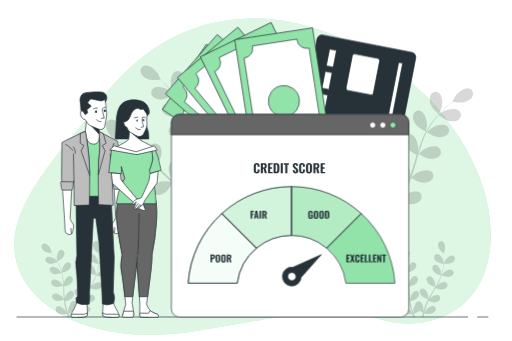
t = 0.00 s
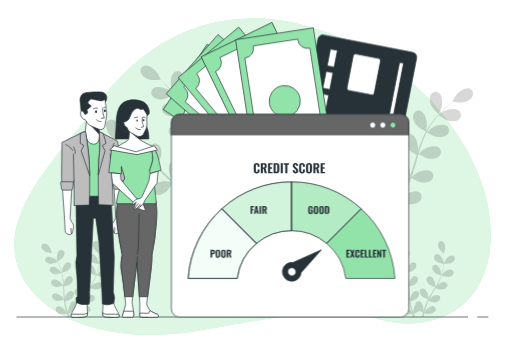
t = 1.05 s
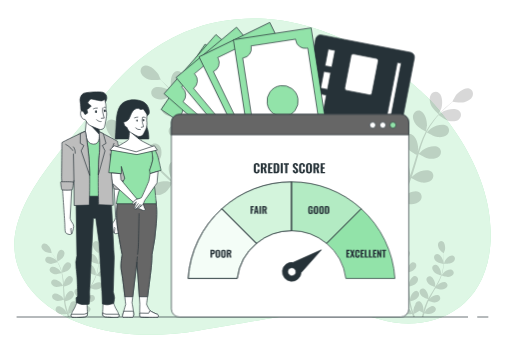
t = 1.95 s
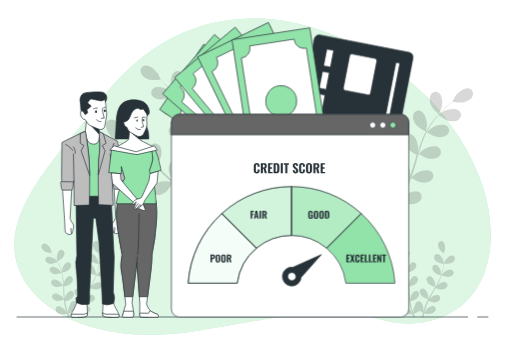
t = 3.00 s
t = 4.05 s: frame unchanged from t = 1.95 s, image omitted
t = 4.95 s: frame unchanged from t = 1.05 s, image omitted

The animated SVG that drew these frames (rendered in a browser with its animation timeline set to each time). Animation: 2 CSS @keyframes rules; one cycle of 6.00 s, repeats indefinitely.

<svg class="animated" id="freepik_stories-credit-assesment" xmlns="http://www.w3.org/2000/svg" viewBox="0 0 750 500" version="1.1" xmlns:xlink="http://www.w3.org/1999/xlink" xmlns:svgjs="http://svgjs.com/svgjs"><style>svg#freepik_stories-credit-assesment:not(.animated) .animable {opacity: 0;}svg#freepik_stories-credit-assesment.animated #freepik--credit-card--inject-2 {animation: 6s Infinite  linear shake;animation-delay: 0s;}svg#freepik_stories-credit-assesment.animated #freepik--Banknotes--inject-2 {animation: 6s Infinite  linear shake;animation-delay: 0s;}svg#freepik_stories-credit-assesment.animated #freepik--Levels--inject-2 {animation: 3s Infinite  linear floating;animation-delay: 0s;}            @keyframes shake {                10%, 90% {                    transform: translate3d(-1px, 0, 0);                  }                  20%, 80% {                    transform: translate3d(2px, 0, 0);                  }                  30%, 50%, 70% {                    transform: translate3d(-4px, 0, 0);                  }                  40%, 60% {                    transform: translate3d(4px, 0, 0);                  }            }                    @keyframes floating {                0% {                    opacity: 1;                    transform: translateY(0px);                }                50% {                    transform: translateY(-10px);                }                100% {                    opacity: 1;                    transform: translateY(0px);                }            }        </style><g id="freepik--background-simple--inject-2" class="animable" style="transform-origin: 370.013px 258.978px;"><path d="M624.49,140.89S521.7,35.63,388.14,27.5,176.67,105.66,139.76,157.12,10.8,294.32,21.63,372.83,139,510.91,291.47,484.74s196.74-36.1,266.24-16.24,159.73-9.93,161.54-122.74S624.49,140.89,624.49,140.89Z" style="fill: rgb(146, 227, 169); transform-origin: 370.013px 258.978px;" id="eleqw3kv2u6xg" class="animable"></path><g id="eldskpt3qmw7"><path d="M624.49,140.89S521.7,35.63,388.14,27.5,176.67,105.66,139.76,157.12,10.8,294.32,21.63,372.83,139,510.91,291.47,484.74s196.74-36.1,266.24-16.24,159.73-9.93,161.54-122.74S624.49,140.89,624.49,140.89Z" style="fill: rgb(255, 255, 255); opacity: 0.7; transform-origin: 370.013px 258.978px;" class="animable"></path></g></g><g id="freepik--Floor--inject-2" class="animable" style="transform-origin: 369.81px 464.81px;"><line x1="699.4" y1="464.81" x2="715.64" y2="464.81" style="fill: none; stroke: rgb(38, 50, 56); stroke-miterlimit: 10; transform-origin: 707.52px 464.81px;" id="elqi67vtu65jg" class="animable"></line><line x1="23.98" y1="464.81" x2="685.86" y2="464.81" style="fill: none; stroke: rgb(38, 50, 56); stroke-miterlimit: 10; transform-origin: 354.92px 464.81px;" id="elt52290hb1yp" class="animable"></line></g><g id="freepik--plants-2--inject-2" class="animable" style="transform-origin: 363.524px 409.156px;"><g id="elbg9w9drgzuf"><g style="opacity: 0.15; transform-origin: 110.439px 409.156px;" class="animable"><path d="M154.1,386.17c-2.9,1.07-9.82.5-9.83.5s1.76-4.44,1.91-4.71c1.71-3.09,6.82-8.06,10.7-7.3a4.69,4.69,0,0,1,3.41,6.08C159.48,383.41,156.58,385.26,154.1,386.17Z" id="elslmr3x6s34" class="animable" style="transform-origin: 152.404px 380.702px;"></path><path d="M156.25,395.73c-3.54-1.76-9.79,1.68-12.25,4.21-.18.18-2.16,2.75-2.84,3.68a.61.61,0,0,1,.05-.12,61.63,61.63,0,0,0,2.42-10.57,83.71,83.71,0,0,0,.8-9.67c.11-3,0-5.75-.08-8.18-.06-1.32-.14-2.53-.23-3.65l.06.05c.06,0,1.66-4.48,1.73-4.78.78-3.44.27-10.56-3.13-12.58a4.68,4.68,0,0,0-6.58,2.27c-1.18,2.53-.25,5.84,1,8.17s5.64,5.87,6.74,6.73c.07,1.16.13,2.41.16,3.8,0,2.43.08,5.17-.09,8.16-.05.79-.13,1.64-.19,2.47-.18-1.41-.47-3.36-.52-3.54-.89-3.42-4.61-9.5-8.56-9.73a4.69,4.69,0,0,0-4.8,5.05c.12,2.79,2.47,5.29,4.64,6.79s7.9,2.65,9.13,2.88c-.16,1.83-.37,3.71-.71,5.66a60.56,60.56,0,0,1-2.61,10.39c-.07.19-.17.38-.24.58,0-.72-.1-4.66-.14-4.94-.5-3.49-3.54-9.94-7.44-10.6a4.68,4.68,0,0,0-5.33,4.48c-.18,2.79,1.88,5.54,3.87,7.27,2.3,2,8.74,3.85,9,3.92a82.54,82.54,0,0,1-4.44,9.73c-1.24,2.33-2.59,4.64-4,6.95,0-.94-.1-4.6-.14-4.87-.51-3.49-3.55-9.94-7.44-10.6a4.68,4.68,0,0,0-5.33,4.48c-.19,2.79,1.88,5.54,3.87,7.27,2.24,1.94,8.4,3.76,8.92,3.91-.62,1-1.24,2.09-1.88,3.14-2.07,3.41-4.16,6.82-6.13,10.25-.68,1.18-1.3,2.38-1.94,3.57,0-1.4-.1-3.94-.13-4.16-.51-3.5-3.55-10-7.44-10.61a4.69,4.69,0,0,0-5.33,4.49c-.19,2.78,1.87,5.54,3.87,7.26s7.15,3.38,8.6,3.82c-1,2-2,4-2.9,6-.35.88-.78,1.76-1.07,2.62s-.64,1.71-.95,2.56c-.58,1.77-1.13,3.42-1.63,5.08-.26.84-.48,1.64-.72,2.46.19-1.42.46-3.68.46-3.89,0-3.53-2-10.37-5.75-11.61a4.68,4.68,0,0,0-5.94,3.63,5.09,5.09,0,0,0-.13,1,18.1,18.1,0,0,0-3,8.68c0,.22.2,2.9.33,4.27-.36-1.07-.72-2.14-1.08-3.26-.53-1.61-1-3.34-1.52-5l-.69-2.64c-.25-.9-.38-1.78-.58-2.68-.26-1.33-.47-2.71-.68-4.08,1.68-.44,6.57-1.81,8.57-3.39s4.24-4.3,4.18-7.09a4.68,4.68,0,0,0-5.13-4.71c-3.93.49-7.24,6.8-7.9,10.27,0,.11-.08.86-.15,1.75-.16-1.35-.33-2.7-.45-4.08-.33-3.89-.56-7.88-.8-11.87,0-.83-.11-1.66-.16-2.49,1.41-.36,6.72-1.79,8.82-3.45s4.24-4.3,4.18-7.09a4.67,4.67,0,0,0-5.13-4.71c-3.93.49-7.24,6.8-7.9,10.27,0,.12-.09,1-.17,2-.16-2.17-.35-4.33-.6-6.46a84,84,0,0,0-2-10.88c.5-.12,6.76-1.67,9.09-3.52,2.06-1.64,4.24-4.3,4.18-7.09a4.69,4.69,0,0,0-5.13-4.71c-3.93.49-7.24,6.8-7.9,10.27,0,.25-.29,3.48-.33,4.64l0-.13a60.75,60.75,0,0,0-3.82-10.16,83.63,83.63,0,0,0-4.66-8.5c-1.57-2.56-3.16-4.81-4.58-6.78-.78-1.07-1.51-2-2.21-2.91h.09c.07,0-1.1-4.65-1.21-4.94-1.24-3.3-5.59-9-9.54-8.76a4.67,4.67,0,0,0-4.24,5.52c.41,2.76,3,5,5.33,6.26s8,1.79,9.34,1.9c.7.94,1.44,1.94,2.23,3.08,1.38,2,2.92,4.27,4.42,6.86.4.68.81,1.44,1.21,2.16-.93-1.08-2.24-2.54-2.38-2.67C78,378,71.55,375,68.13,377a4.67,4.67,0,0,0-1.22,6.85c1.64,2.26,5,3.06,7.62,3.11s8-2.15,9.2-2.64c.87,1.62,1.73,3.3,2.53,5.11a61,61,0,0,1,3.55,10.11c0,.2.07.42.12.62-.37-.62-2.65-3.84-2.83-4.05-2.36-2.63-8.45-6.34-12.06-4.73a4.66,4.66,0,0,0-2,6.67c1.38,2.43,4.62,3.59,7.23,3.93,3,.39,9.42-1.6,9.66-1.68a84.31,84.31,0,0,1,1.66,10.56c.25,2.63.4,5.3.53,8-.51-.78-2.62-3.78-2.8-4-2.35-2.63-8.45-6.34-12.06-4.74a4.68,4.68,0,0,0-2,6.68c1.38,2.43,4.62,3.59,7.24,3.93,2.94.38,9.08-1.5,9.6-1.66,0,1.21.11,2.43.16,3.65.15,4,.29,8,.54,11.93.09,1.37.23,2.71.36,4.06-.79-1.16-2.26-3.24-2.41-3.41-2.35-2.63-8.45-6.34-12.06-4.73a4.68,4.68,0,0,0-2,6.68c1.38,2.42,4.62,3.58,7.24,3.92s7.82-1.13,9.28-1.57c.23,2.24.51,4.45.9,6.62.18.93.31,1.89.54,2.78l.63,2.66c.49,1.8.94,3.47,1.44,5.13.25.85.5,1.63.75,2.45-.62-1.29-1.64-3.33-1.76-3.5-1.92-3-7.38-7.55-11.2-6.51a4.68,4.68,0,0,0-3,6.3c1,2.61,4,4.25,6.56,5,2.8.81,8.94-.07,9.7-.18.47,1.53.95,3,1.43,4.43h2.46q-.81-2.21-1.62-4.6c.69-.28,6-2.54,8.17-4.61a49.37,49.37,0,0,0,5.25,2.86c-.58,2-1.13,4-1.6,5.81,0,.18-.09.36-.14.54h2.42c.39-1.67.83-3.43,1.31-5.23.76.15,6.85,1.28,9.67.6,2.56-.62,5.66-2.13,6.77-4.69a4.68,4.68,0,0,0-2.69-6.42c-3.76-1.2-9.42,3.14-11.47,6-.13.19-1.44,2.54-2.08,3.75.29-1.09.58-2.18.9-3.31.45-1.64,1-3.35,1.48-5,.3-.86.59-1.72.89-2.59s.66-1.69,1-2.55c.51-1.25,1.1-2.52,1.69-3.78,1.64.56,6.47,2.12,9,1.9s5.91-1.24,7.4-3.61a4.68,4.68,0,0,0-1.68-6.76c-3.54-1.75-9.79,1.69-12.25,4.22-.08.08-.55.67-1.09,1.37.61-1.21,1.21-2.43,1.87-3.64,1.87-3.44,3.88-6.89,5.88-10.35.42-.72.83-1.44,1.24-2.16,1.38.47,6.6,2.21,9.26,2s5.91-1.25,7.4-3.61a4.68,4.68,0,0,0-1.68-6.76c-3.54-1.75-9.79,1.69-12.25,4.22-.09.09-.64.79-1.26,1.58,1.06-1.89,2.1-3.79,3.06-5.71A82.71,82.71,0,0,0,141,404c.48.17,6.56,2.33,9.52,2.08,2.63-.23,5.91-1.25,7.4-3.61A4.69,4.69,0,0,0,156.25,395.73Z" id="elsewkgyulib" class="animable" style="transform-origin: 109.527px 409.156px;"></path><path d="M83.93,383.56c-.06,0-1-4.68-1-5-.28-3.52,1.25-10.49,4.9-12A4.67,4.67,0,0,1,94,369.78c.8,2.67-.6,5.81-2.16,7.94C90,380.21,83.94,383.56,83.93,383.56Z" id="elklfb2s23cm" class="animable" style="transform-origin: 88.565px 374.91px;"></path></g></g><g id="el3zq7qt9nyg4"><g style="opacity: 0.15; transform-origin: 616.634px 409.141px;" class="animable"><path d="M660.28,386.17c-2.91,1.07-9.83.5-9.83.5s1.75-4.44,1.9-4.71c1.71-3.09,6.83-8.06,10.71-7.3a4.69,4.69,0,0,1,3.4,6.08C665.65,383.41,662.75,385.26,660.28,386.17Z" id="el616slld4sup" class="animable" style="transform-origin: 658.579px 380.702px;"></path><path d="M662.42,395.73c-3.54-1.76-9.79,1.68-12.25,4.21-.17.18-2.16,2.75-2.84,3.68a.61.61,0,0,0,0-.12,60.7,60.7,0,0,0,2.42-10.57,83.71,83.71,0,0,0,.8-9.67c.11-3,0-5.75-.08-8.18-.06-1.32-.14-2.53-.23-3.65l.07.05s1.65-4.48,1.72-4.78c.78-3.44.28-10.56-3.12-12.58a4.69,4.69,0,0,0-6.59,2.27c-1.17,2.53-.25,5.84,1,8.17s5.65,5.87,6.74,6.73c.07,1.16.13,2.41.17,3.8,0,2.43.07,5.17-.1,8.16,0,.79-.12,1.64-.19,2.47-.18-1.41-.46-3.36-.51-3.54-.89-3.42-4.62-9.5-8.57-9.73a4.69,4.69,0,0,0-4.8,5.05c.12,2.79,2.47,5.29,4.65,6.79s7.89,2.65,9.13,2.88c-.17,1.83-.38,3.71-.71,5.66a61.55,61.55,0,0,1-2.62,10.39c-.07.19-.17.38-.24.58,0-.72-.09-4.66-.13-4.94-.51-3.49-3.55-9.94-7.45-10.6a4.67,4.67,0,0,0-5.32,4.48c-.19,2.79,1.87,5.54,3.87,7.27,2.3,2,8.73,3.85,9,3.92a82.45,82.45,0,0,1-4.43,9.73c-1.24,2.33-2.59,4.64-4,6.95,0-.94-.1-4.6-.14-4.87-.5-3.49-3.54-9.94-7.44-10.6a4.68,4.68,0,0,0-5.33,4.48c-.18,2.79,1.88,5.54,3.87,7.27,2.25,1.94,8.41,3.76,8.93,3.91-.63,1-1.25,2.09-1.89,3.14-2.07,3.41-4.16,6.82-6.12,10.25-.68,1.18-1.31,2.38-1.94,3.57,0-1.4-.1-3.94-.14-4.16-.5-3.5-3.54-10-7.44-10.61a4.69,4.69,0,0,0-5.33,4.49c-.18,2.78,1.88,5.54,3.87,7.26s7.15,3.38,8.61,3.82c-1,2-2,4-2.9,6-.36.88-.78,1.76-1.08,2.62s-.63,1.71-.94,2.56c-.59,1.77-1.13,3.42-1.63,5.08-.26.84-.49,1.64-.73,2.46.2-1.42.47-3.68.47-3.89,0-3.53-2-10.37-5.75-11.61a4.69,4.69,0,0,0-5.95,3.63,5.09,5.09,0,0,0-.13,1,18.21,18.21,0,0,0-3,8.68c0,.22.2,2.9.33,4.27-.36-1.07-.72-2.14-1.08-3.26-.52-1.61-1-3.34-1.52-5-.23-.87-.45-1.75-.69-2.64s-.38-1.78-.58-2.68c-.26-1.33-.47-2.71-.67-4.08,1.67-.44,6.56-1.81,8.56-3.39s4.24-4.3,4.18-7.09a4.68,4.68,0,0,0-5.13-4.71c-3.92.49-7.23,6.8-7.89,10.27,0,.11-.09.86-.15,1.75-.17-1.35-.33-2.7-.45-4.08-.34-3.89-.56-7.88-.8-11.87,0-.83-.11-1.66-.17-2.49,1.41-.36,6.72-1.79,8.82-3.45s4.25-4.3,4.18-7.09a4.67,4.67,0,0,0-5.13-4.71c-3.92.49-7.23,6.8-7.89,10.27,0,.12-.1,1-.17,2-.16-2.17-.35-4.33-.6-6.46a84,84,0,0,0-2-10.88c.5-.12,6.76-1.67,9.09-3.52,2.07-1.64,4.24-4.3,4.18-7.09a4.68,4.68,0,0,0-5.13-4.71c-3.92.49-7.23,6.8-7.89,10.27-.05.25-.29,3.48-.34,4.64l0-.13A61.62,61.62,0,0,0,593,389.13a83.62,83.62,0,0,0-4.67-8.5c-1.56-2.56-3.15-4.81-4.58-6.78-.78-1.07-1.51-2-2.2-2.91h.08c.07,0-1.1-4.65-1.2-4.94-1.25-3.3-5.59-9-9.54-8.76a4.67,4.67,0,0,0-4.25,5.52c.42,2.76,3,5,5.34,6.26s8,1.79,9.33,1.9c.7.94,1.44,1.94,2.23,3.08,1.38,2,2.92,4.27,4.42,6.86.41.68.81,1.44,1.22,2.16-.94-1.08-2.25-2.54-2.39-2.67C584.18,378,577.72,375,574.3,377a4.67,4.67,0,0,0-1.22,6.85c1.64,2.26,5,3.06,7.62,3.11s8-2.15,9.2-2.64c.88,1.62,1.74,3.3,2.53,5.11A59.26,59.26,0,0,1,596,399.51c0,.2.08.42.12.62-.37-.62-2.65-3.84-2.83-4.05-2.35-2.63-8.44-6.34-12.06-4.73a4.68,4.68,0,0,0-2,6.67c1.38,2.43,4.62,3.59,7.24,3.93,3,.39,9.41-1.6,9.65-1.68a80.79,80.79,0,0,1,1.66,10.56c.26,2.63.4,5.3.53,8-.5-.78-2.62-3.78-2.8-4-2.35-2.63-8.44-6.34-12.06-4.74a4.69,4.69,0,0,0-2,6.68c1.39,2.43,4.62,3.59,7.24,3.93,2.94.38,9.08-1.5,9.6-1.66.06,1.21.12,2.43.16,3.65.16,4,.29,8,.55,11.93.08,1.37.22,2.71.35,4.06-.79-1.16-2.26-3.24-2.41-3.41-2.35-2.63-8.44-6.34-12.06-4.73a4.68,4.68,0,0,0-2,6.68c1.39,2.42,4.62,3.58,7.24,3.92s7.82-1.13,9.28-1.57c.24,2.24.52,4.45.9,6.62.19.93.31,1.89.54,2.78l.63,2.66c.49,1.8.94,3.47,1.45,5.13.24.85.5,1.63.75,2.45-.63-1.29-1.65-3.33-1.76-3.5-1.93-3-7.39-7.55-11.2-6.51a4.68,4.68,0,0,0-3,6.3c1,2.61,4,4.25,6.56,5,2.79.81,8.94-.07,9.69-.18.48,1.53,1,3,1.44,4.43H608q-.8-2.21-1.61-4.6c.69-.28,6-2.54,8.16-4.61a50.41,50.41,0,0,0,5.25,2.86c-.58,2-1.12,4-1.6,5.81,0,.18-.09.36-.14.54h2.42c.39-1.67.84-3.43,1.31-5.23.76.15,6.85,1.28,9.67.6,2.57-.62,5.66-2.13,6.77-4.69a4.67,4.67,0,0,0-2.68-6.42c-3.77-1.2-9.43,3.14-11.48,6-.13.19-1.44,2.54-2.08,3.75.29-1.09.58-2.18.9-3.31.45-1.64,1-3.35,1.49-5,.29-.86.59-1.72.89-2.59s.66-1.69,1-2.55c.51-1.25,1.1-2.52,1.68-3.78,1.64.56,6.47,2.12,9,1.9s5.91-1.24,7.39-3.61a4.68,4.68,0,0,0-1.67-6.76c-3.55-1.75-9.79,1.69-12.26,4.22-.08.08-.54.67-1.09,1.37.61-1.21,1.22-2.43,1.88-3.64,1.87-3.44,3.88-6.89,5.88-10.35.42-.72.82-1.44,1.24-2.16,1.37.47,6.59,2.21,9.26,2s5.91-1.25,7.39-3.61a4.67,4.67,0,0,0-1.68-6.76c-3.54-1.75-9.78,1.69-12.25,4.22-.09.09-.64.79-1.25,1.58,1.06-1.89,2.09-3.79,3.06-5.71A84.19,84.19,0,0,0,647.18,404c.48.17,6.56,2.33,9.52,2.08,2.63-.23,5.91-1.25,7.4-3.61A4.68,4.68,0,0,0,662.42,395.73Z" id="el802k3ce5cbw" class="animable" style="transform-origin: 615.728px 409.141px;"></path><path d="M590.11,383.56c-.07,0-1-4.68-1-5-.28-3.52,1.25-10.49,4.91-12a4.68,4.68,0,0,1,6.19,3.19c.8,2.67-.6,5.81-2.16,7.94C596.19,380.21,590.11,383.56,590.11,383.56Z" id="ellzdc2vfrrlc" class="animable" style="transform-origin: 594.76px 374.907px;"></path></g></g></g><g id="freepik--plants-1--inject-2" class="animable" style="transform-origin: 402.527px 199.425px;"><g id="ele2aaei5irk4"><g style="opacity: 0.15; transform-origin: 599.333px 199.425px;" class="animable"><path d="M519.5,142.14c4.6,3.1,16.89,5.06,16.9,5.06s-1.17-8.49-1.31-9c-1.66-6.11-8.46-16.94-15.54-17.26-5.1-.24-8.78,4.24-8.51,9.13S515.57,139.5,519.5,142.14Z" id="el37fgb96apot" class="animable" style="transform-origin: 523.713px 134.065px;"></path><path d="M555.49,296c0,.29,0,.56,0,.84l4.25,2.66c0-1.15,0-2.32,0-3.52-.05-3.41-.16-7.05-.32-10.79a93.34,93.34,0,0,0,10.36-2.75c2.86,4.52,11.18,10.71,12.26,11.5-1.8,2.84-3.58,5.58-5.31,8.13-1.18,1.77-2.33,3.45-3.44,5.07l4.62.84c.77-1.17,1.54-2.36,2.34-3.6,1.84-2.87,3.76-6,5.69-9.18,1.26.51,11.6,4.65,16.81,4.44,4.72-.2,10.68-1.77,13.53-5.88s2-9.77-2.47-12.24c-6.2-3.43-17.67,2.24-22.28,6.58-.27.25-2.91,3.36-4.55,5.34.79-1.31,1.56-2.58,2.35-3.94,1.58-2.68,3.08-5.41,4.7-8.33l2.22-4.37c.78-1.44,1.41-3.06,2.13-4.6,1.59-3.61,3-7.35,4.38-11.14,2.35,1.37,10.78,6.15,15.5,6.67s10.83-.12,14.27-3.76,3.46-9.35-.59-12.47c-5.61-4.33-17.8-.46-23,3.12-.32.23-3.78,3.22-5.64,4.9.8-2.28,1.61-4.56,2.34-6.91,2.12-6.75,4.06-13.66,6-20.54.6-2.11,1.22-4.21,1.84-6.3.83.5,10.72,6.38,16,7,4.7.52,10.83-.12,14.27-3.76s3.46-9.35-.59-12.47c-5.61-4.33-17.8-.46-23,3.13-.39.27-5.35,4.58-6.56,5.74,1.36-4.62,2.75-9.21,4.31-13.68A149,149,0,0,1,625.23,194c.39.23,10.69,6.42,16.11,7,4.7.52,10.83-.12,14.27-3.76s3.45-9.35-.59-12.47c-5.62-4.33-17.81-.46-23,3.13-.41.28-5.75,4.93-6.66,5.84.17-.33.31-.69.48-1a107.85,107.85,0,0,1,10.48-16.1c2.15-2.81,4.36-5.38,6.57-7.84,1.8,1.36,10.1,7.43,14.91,8.51,4.62,1,10.78,1.07,14.6-2.16s4.46-8.92.78-12.47c-5.1-4.91-17.64-2.41-23.22.58-.3.17-3.2,2.16-5.3,3.65,1-1.1,2.05-2.24,3-3.27,3.72-3.86,7.36-7.16,10.61-10.07,1.86-1.63,3.58-3.07,5.2-4.41,2.46.41,12.38,1.91,17.06.67s10.06-4,12-8.65-.15-10-5-11.42c-6.79-2-16.77,6-20.34,11.21-.31.46-4.32,8.07-4.2,8.1l.15,0c-1.58,1.25-3.27,2.61-5.08,4.13-3.32,2.84-7,6.08-10.86,9.87a148.22,148.22,0,0,0-11.74,12.83,110.23,110.23,0,0,0-11,16.07,2,2,0,0,0-.1.21c.41-2,1.36-7.77,1.38-8.21.33-6.33-2.76-18.74-9.38-21.26-4.78-1.81-9.67,1.3-10.94,6s1.36,10.39,4.27,14.13c3.27,4.21,13.52,9.57,14.33,10A148.49,148.49,0,0,0,616,211c-1.35,3.61-2.59,7.28-3.8,11,.3-1.78.55-3.36.56-3.59.33-6.32-2.75-18.73-9.38-21.25-4.78-1.81-9.67,1.29-10.94,6s1.37,10.39,4.27,14.12,11.59,8.54,13.89,9.77c-.44,1.42-.91,2.84-1.35,4.27-2.11,6.85-4.19,13.69-6.44,20.34-.78,2.34-1.65,4.62-2.51,6.9.27-1.57.47-2.9.48-3.11.33-6.32-2.75-18.73-9.38-21.25-4.78-1.81-9.67,1.29-10.94,6s1.37,10.39,4.27,14.12,10.75,8.07,13.48,9.54c-.95,2.32-1.89,4.63-2.92,6.83-.73,1.48-1.33,3-2.15,4.41l-2.31,4.32c-1.58,2.69-3.18,5.47-4.78,8.06-1.1,1.8-2.19,3.5-3.27,5.22.81-2.33,2.31-6.91,2.39-7.3a32.61,32.61,0,0,0-1.45-16.38,9.53,9.53,0,0,0,.22-1.84c.1-4.9-3.72-9.26-8.82-8.85-7.06.57-13.5,11.62-15,17.78-.09.36-.58,4.41-.84,7-.08-1.53-.13-3-.22-4.59-.16-3.11-.42-6.2-.68-9.54-.18-1.61-.37-3.23-.55-4.87s-.52-3.33-.77-5c-.67-3.89-1.53-7.79-2.49-11.71,2.72-.15,12.38-.82,16.61-3s9-6.07,9.83-11-2.28-9.71-7.37-10.08c-7.08-.51-15.11,9.44-17.48,15.31-.15.36-1.38,4.76-2,7.2-.59-2.35-1.17-4.7-1.85-7.06-2-6.81-4.16-13.64-6.32-20.46-.66-2.09-1.3-4.18-1.94-6.27,1,0,12.47-.59,17.2-3,4.21-2.16,9-6.08,9.83-11s-2.27-9.71-7.37-10.08c-7.07-.51-15.1,9.44-17.47,15.31-.18.44-1.94,6.78-2.31,8.41-1.41-4.6-2.78-9.2-3.95-13.79a147.91,147.91,0,0,1-3.6-18.82c.45,0,12.46-.54,17.31-3,4.2-2.16,9-6.08,9.83-11s-2.28-9.71-7.38-10.08c-7.07-.51-15.1,9.44-17.47,15.31-.19.46-2.07,7.28-2.33,8.54,0-.37-.13-.75-.17-1.11a108.45,108.45,0,0,1-.14-19.21c.24-3.54.68-6.9,1.17-10.16,2.24.13,12.51.62,17.12-1.13,4.42-1.69,9.59-5.06,11-9.86s-1.19-9.9-6.22-10.83c-7-1.28-16.05,7.72-19.05,13.29-.16.31-1.48,3.57-2.41,6,.25-1.46.47-3,.74-4.39,1-5.27,2.18-10,3.29-14.25.65-2.4,1.29-4.55,1.91-6.55,2.27-1,11.37-5.24,14.6-8.86s6.17-8.9,5.2-13.81-5.63-8.23-10.51-6.74c-6.78,2.07-10.69,14.25-10.79,20.58,0,.54.85,9.11,1,9.06l.14-.06c-.63,1.92-1.29,4-2,6.25-1.2,4.2-2.53,8.95-3.62,14.22a150,150,0,0,0-2.71,17.18,109.07,109.07,0,0,0-.27,19.45,1.6,1.6,0,0,0,0,.23c-.79-1.92-3.16-7.23-3.38-7.62-3.22-5.45-12.64-14.1-19.55-12.54-5,1.12-7.35,6.41-5.8,11.06s6.87,7.91,11.35,9.43c5,1.7,16.56.53,17.47.43A149.54,149.54,0,0,0,538,198.35c.87,3.75,1.86,7.51,2.9,11.26-.73-1.64-1.39-3.1-1.51-3.3-3.21-5.45-12.63-14.1-19.55-12.54-5,1.11-7.35,6.4-5.8,11s6.88,7.92,11.36,9.43,14.37.73,17,.48c.41,1.44.81,2.87,1.23,4.31,2,6.87,4,13.73,5.85,20.51.63,2.39,1.17,4.77,1.71,7.15-.65-1.46-1.21-2.68-1.31-2.86-3.22-5.45-12.63-14.1-19.55-12.55-5,1.12-7.35,6.41-5.8,11.06s6.87,7.92,11.36,9.43c4.33,1.46,13.41.8,16.5.52.48,2.45,1,4.91,1.33,7.3.21,1.64.53,3.21.64,4.87s.3,3.27.45,4.88c.17,3.11.37,6.32.46,9.35.08,2.12.11,4.13.16,6.16-.61-2.38-1.88-7-2-7.41C551,271.57,543,261.6,535.94,262.09c-5.1.35-8.24,5.22-7.4,10.05s5.59,8.87,9.79,11c4.62,2.39,15.72,3,17.1,3.07C555.49,289.61,555.52,292.88,555.49,296Z" id="elw86fzgwfuyl" class="animable" style="transform-origin: 599.333px 199.425px;"></path><path d="M642.83,167.43c.09.09,3.71-7.73,3.88-8.24,2-6,2.29-18.8-3.44-23-4.12-3-9.66-1.31-12.14,2.93s-1.43,10.38.39,14.75C633.65,159,642.82,167.43,642.83,167.43Z" id="eltdaahq1ilc" class="animable" style="transform-origin: 638.841px 151.051px;"></path></g></g><g id="elg8lrl6esz3j"><g style="opacity: 0.15; transform-origin: 217.454px 200.217px;" class="animable"><path d="M266.25,123.94c-2.47,5-12.19,12.74-12.2,12.74s-3.18-8-3.31-8.49c-1.58-6.13-1-18.91,5-22.69,4.32-2.72,9.73-.64,11.91,3.74S268.36,119.7,266.25,123.94Z" id="elgzp53wfg8yo" class="animable" style="transform-origin: 259.358px 120.48px;"></path><path d="M310.91,275.46l.43.73L309,280.6c-.57-1-1.13-2-1.71-3.08-1.64-3-3.34-6.21-5.05-9.54a90.47,90.47,0,0,1-10.36,2.72c-.26,5.35-4.44,14.84-5,16.06,3,1.58,5.87,3.08,8.63,4.45q2.85,1.43,5.5,2.7l-3.61,3-3.81-2c-3-1.59-6.21-3.34-9.48-5.17-.84,1.07-7.79,9.77-12.42,12.15-4.21,2.17-10.17,3.75-14.68,1.58s-6.56-7.51-3.89-11.86c3.7-6,16.47-6.78,22.62-5.29.37.09,4.2,1.49,6.6,2.41-1.33-.76-2.63-1.48-4-2.27-2.7-1.55-5.35-3.19-8.2-4.93L266,278.88c-1.38-.88-2.74-2-4.12-3-3.17-2.36-6.26-4.9-9.31-7.53-1.37,2.36-6.34,10.67-10.19,13.46s-9.48,5.24-14.26,3.78-7.63-6.43-5.65-11.14c2.75-6.53,15.25-9.19,21.56-8.65.39,0,4.88.94,7.33,1.48-1.83-1.6-3.66-3.18-5.45-4.85-5.18-4.83-10.28-9.88-15.38-14.9-1.57-1.54-3.14-3-4.71-4.57-.48.85-6.17,10.85-10.48,14-3.83,2.78-9.48,5.25-14.27,3.78s-7.62-6.42-5.64-11.13c2.74-6.54,15.25-9.2,21.56-8.65.47,0,6.92,1.34,8.54,1.75-3.46-3.34-6.94-6.65-10.51-9.77a148,148,0,0,0-15.15-11.73c-.22.4-6.12,10.87-10.53,14.06-3.83,2.78-9.48,5.25-14.26,3.78s-7.63-6.42-5.65-11.13c2.75-6.54,15.25-9.2,21.56-8.65.49,0,7.43,1.44,8.67,1.79-.31-.21-.61-.45-.92-.65a107.47,107.47,0,0,0-17.06-8.83c-3.26-1.38-6.45-2.52-9.59-3.56-.89,2.06-5.1,11.44-8.76,14.76-3.5,3.17-8.84,6.25-13.76,5.32s-8.28-5.55-6.84-10.45c2-6.8,14.15-10.81,20.48-11,.35,0,3.86.29,6.41.55-1.42-.45-2.88-.94-4.25-1.34-5.14-1.52-9.94-2.6-14.21-3.52-2.42-.5-4.63-.91-6.69-1.26-1.94,1.56-9.83,7.77-14.51,9s-10.73,1.48-14.67-1.61-4.79-8.75-1.25-12.43c4.92-5.1,17.54-3.07,23.23-.29.49.24,7.74,4.88,7.64,5l-.11.1c2,.3,4.13.65,6.45,1.08,4.29.83,9.13,1.81,14.32,3.22a148.9,148.9,0,0,1,16.55,5.36,109.83,109.83,0,0,1,17.46,8.56l.2.13c-1.37-1.57-5-6.08-5.26-6.46-3.41-5.33-6.86-17.65-2.34-23.11,3.26-3.94,9-3.65,12.49-.16s3.94,9.71,3.26,14.39c-.77,5.28-7,15-7.52,15.77a150.21,150.21,0,0,1,15.93,11.78c3,2.47,5.86,5.06,8.73,7.68-1.13-1.39-2.14-2.65-2.26-2.84-3.4-5.34-6.85-17.65-2.33-23.11,3.26-3.94,9-3.65,12.48-.16s3.95,9.71,3.27,14.39-5.86,13.15-7.26,15.35c1.09,1,2.2,2,3.28,3.05,5.22,4.91,10.41,9.83,15.64,14.5,1.85,1.65,3.72,3.2,5.6,4.77-1-1.24-1.84-2.3-2-2.47-3.41-5.34-6.86-17.65-2.34-23.11,3.26-3.94,9-3.65,12.49-.16S265.66,249,265,253.7s-5.36,12.32-7,14.95c2,1.54,3.93,3.09,5.91,4.5,1.37.92,2.62,1.91,4.05,2.77l4.15,2.61c2.69,1.56,5.46,3.19,8.13,4.64,1.85,1,3.63,2,5.42,2.93-1.86-1.62-5.42-4.86-5.69-5.16a32.72,32.72,0,0,1-6.82-15,10.14,10.14,0,0,1-1.1-1.5c-2.51-4.21-1.33-9.88,3.3-12,6.42-3,17.47,3.43,21.78,8.07.25.28,2.68,3.55,4.17,5.65-.69-1.37-1.38-2.68-2.07-4.1-1.4-2.78-2.7-5.6-4.13-8.63q-.94-2.24-1.92-4.51c-.67-1.49-1.19-3.15-1.8-4.73-1.34-3.71-2.52-7.54-3.62-11.42-2.44,1.22-11.17,5.41-15.92,5.61s-10.8-.86-14-4.72-2.82-9.57,1.43-12.4c5.9-3.94,17.8.74,22.76,4.68.31.24,3.55,3.46,5.3,5.27-.65-2.34-1.3-4.67-1.87-7.05-1.66-6.89-3.13-13.91-4.61-20.91-.46-2.15-.94-4.28-1.41-6.41-.87.44-11.14,5.64-16.45,5.87-4.72.2-10.8-.86-14-4.72s-2.82-9.56,1.43-12.4c5.9-3.94,17.79.75,22.75,4.68.38.3,5,4.94,6.16,6.18-1-4.7-2.12-9.38-3.37-13.95a147.51,147.51,0,0,0-6.17-18.14c-.4.2-11.09,5.68-16.54,5.92-4.72.2-10.8-.86-14-4.72s-2.81-9.57,1.43-12.4c5.9-3.94,17.8.74,22.76,4.68.39.3,5.4,5.3,6.24,6.27-.14-.34-.25-.71-.4-1.05A108.9,108.9,0,0,0,260,146.29c-2-2.95-4-5.67-6-8.26-1.88,1.22-10.57,6.73-15.45,7.48-4.67.71-10.82.33-14.41-3.16s-3.85-9.2.06-12.48c5.43-4.56,17.77-1.21,23.13,2.15.29.18,3,2.37,5,4-.94-1.15-1.89-2.37-2.81-3.46-3.45-4.1-6.86-7.65-9.91-10.76-1.74-1.76-3.36-3.32-4.88-4.76-2.48.24-12.48,1.06-17.07-.49s-9.77-4.69-11.34-9.44.82-9.94,5.8-11c6.92-1.55,16.33,7.11,19.54,12.57.28.47,3.77,8.34,3.64,8.36h-.15c1.5,1.35,3.08,2.83,4.79,4.47,3.12,3.05,6.62,6.53,10.17,10.58a150.05,150.05,0,0,1,10.84,13.6,108.9,108.9,0,0,1,9.84,16.77l.09.22c-.27-2.06-.83-7.84-.82-8.29.1-6.33,4-18.5,10.8-20.57,4.89-1.48,9.56,1.95,10.5,6.76s-2.06,10.28-5.21,13.8c-3.55,4-14.14,8.64-15,9a150.23,150.23,0,0,1,6.8,18.61c1.1,3.69,2.09,7.45,3,11.22-.18-1.79-.32-3.39-.32-3.61.1-6.33,4-18.5,10.81-20.57,4.88-1.48,9.55,1.95,10.5,6.76s-2.07,10.28-5.22,13.8-12.14,7.73-14.52,8.8c.35,1.45.71,2.9,1.05,4.35,1.65,7,3.26,13.94,5.05,20.73.63,2.39,1.34,4.72,2,7.06-.16-1.59-.28-2.93-.27-3.14.1-6.33,4-18.5,10.8-20.56,4.89-1.49,9.56,1.94,10.5,6.75s-2.06,10.28-5.21,13.81-11.27,7.32-14.1,8.6c.79,2.37,1.58,4.75,2.45,7,.63,1.53,1.13,3,1.85,4.55l2,4.46c1.38,2.79,2.8,5.68,4.22,8.36,1,1.88,1.94,3.65,2.9,5.44-.65-2.38-1.83-7-1.89-7.45-.86-6.27,1.17-18.9,7.57-22,4.6-2.21,9.74.47,11.4,5.08s-.49,10.47-3.07,14.43c-2.84,4.37-12.18,10.38-13.35,11.12C307.77,269.94,309.37,272.79,310.91,275.46Z" id="el8c6wfq8qhr" class="animable" style="transform-origin: 217.454px 200.217px;"></path><path d="M171.5,206.83c0,.12-7.05-4.89-7.45-5.26-4.7-4.24-11.27-15.21-8.36-21.67,2.1-4.66,7.76-5.91,12-3.45s6.37,8.32,6.95,13C175.32,195,171.5,206.82,171.5,206.83Z" id="elweru19gfhrs" class="animable" style="transform-origin: 164.847px 191.024px;"></path></g></g></g><g id="freepik--credit-card--inject-2" class="animable" style="transform-origin: 515.521px 180.669px;"><path d="M421.87,276.14,464.51,57.05a7.17,7.17,0,0,1,8.41-5.67L603.5,76.8a7.16,7.16,0,0,1,5.67,8.4L566.53,304.29a7.17,7.17,0,0,1-8.4,5.67L427.54,284.54A7.17,7.17,0,0,1,421.87,276.14Z" style="fill: rgb(38, 50, 56); stroke: rgb(38, 50, 56); stroke-miterlimit: 10; transform-origin: 515.521px 180.669px;" id="eljks0v0yqw7" class="animable"></path><g id="el28wh4tp5dps"><rect x="472.96" y="79.99" width="25.14" height="10.4" style="fill: rgb(255, 255, 255); stroke: rgb(38, 50, 56); stroke-miterlimit: 10; transform-origin: 485.53px 85.19px; transform: rotate(101.01deg);" class="animable"></rect></g><g id="ellvxid5kudd8"><rect x="466.58" y="112.75" width="25.14" height="10.4" style="fill: rgb(255, 255, 255); stroke: rgb(38, 50, 56); stroke-miterlimit: 10; transform-origin: 479.15px 117.95px; transform: rotate(101.01deg);" class="animable"></rect></g><g id="elcpyw6rcg0jj"><rect x="460.21" y="145.51" width="25.14" height="10.4" style="fill: rgb(255, 255, 255); stroke: rgb(38, 50, 56); stroke-miterlimit: 10; transform-origin: 472.78px 150.71px; transform: rotate(101.01deg);" class="animable"></rect></g><g id="elu0v3qu58vkc"><rect x="453.83" y="178.27" width="25.14" height="10.4" style="fill: rgb(255, 255, 255); stroke: rgb(38, 50, 56); stroke-miterlimit: 10; transform-origin: 466.4px 183.47px; transform: rotate(101.01deg);" class="animable"></rect></g><g id="elksefzbrc3d"><rect x="447.46" y="211.04" width="25.14" height="10.4" style="fill: rgb(255, 255, 255); stroke: rgb(38, 50, 56); stroke-miterlimit: 10; transform-origin: 460.03px 216.24px; transform: rotate(-259.028deg);" class="animable"></rect></g><g id="eltde5c7c3yam"><rect x="441.08" y="243.8" width="25.14" height="10.4" style="fill: rgb(255, 255, 255); stroke: rgb(38, 50, 56); stroke-miterlimit: 10; transform-origin: 453.65px 249px; transform: rotate(101.01deg);" class="animable"></rect></g><g id="elwh6ncyq1m69"><rect x="504.33" y="88.81" width="54.62" height="40.74" rx="3.31" style="fill: rgb(255, 255, 255); stroke: rgb(38, 50, 56); stroke-miterlimit: 10; transform-origin: 531.64px 109.18px; transform: rotate(101.01deg);" class="animable"></rect></g><g id="el7b8brzaaqka"><rect x="515.82" y="147.83" width="119.63" height="6.07" style="fill: rgb(255, 255, 255); stroke: rgb(38, 50, 56); stroke-miterlimit: 10; transform-origin: 575.635px 150.865px; transform: rotate(101.01deg);" class="animable"></rect></g></g><g id="freepik--Banknotes--inject-2" class="animable" style="transform-origin: 362.924px 152.513px;"><g id="elu3jtgiqm1sr"><rect x="295.18" y="68.63" width="115.36" height="199.73" style="fill: rgb(146, 227, 169); stroke: rgb(38, 50, 56); stroke-miterlimit: 10; transform-origin: 352.86px 168.495px; transform: rotate(-56.05deg);" class="animable"></rect></g><path d="M319.67,90.11a13.91,13.91,0,0,1-19.32,3.77A12.71,12.71,0,0,1,299,92.82l-37,55a14.75,14.75,0,0,1,1.49.86A13.91,13.91,0,0,1,267.26,168c-.16.24-.34.46-.51.69l118.38,79.7c.14-.25.28-.5.44-.74a13.88,13.88,0,0,1,20.68-2.72l37-54.94a14.75,14.75,0,0,1-1.49-.86A13.91,13.91,0,0,1,438,169.76a12.92,12.92,0,0,1,1-1.36L320.53,88.62A15.93,15.93,0,0,1,319.67,90.11Zm52.11,91.13a22.81,22.81,0,1,1-6.18-31.67A22.8,22.8,0,0,1,371.78,181.24Z" style="fill: rgb(255, 255, 255); stroke: rgb(38, 50, 56); stroke-miterlimit: 10; transform-origin: 352.625px 168.505px;" id="elqw1mouj9nn" class="animable"></path><g id="elhapmg6sk4x"><rect x="297.56" y="59.98" width="115.36" height="199.73" style="fill: rgb(146, 227, 169); stroke: rgb(38, 50, 56); stroke-miterlimit: 10; transform-origin: 355.24px 159.845px; transform: rotate(-48.77deg);" class="animable"></rect></g><path d="M332.25,77.89a13.92,13.92,0,0,1-19.64,1.29A15.6,15.6,0,0,1,311.39,78l-43.65,49.81a13.47,13.47,0,0,1,1.37,1,13.91,13.91,0,0,1,1.29,19.64c-.19.21-.39.41-.6.61l107.33,94.06c.17-.23.34-.46.53-.67a13.92,13.92,0,0,1,19.64-1.3,15.6,15.6,0,0,1,1.22,1.22l43.66-49.81a13.58,13.58,0,0,1-1.38-1,13.91,13.91,0,0,1-1.29-19.64,15.45,15.45,0,0,1,1.22-1.21L333.3,76.51A13.58,13.58,0,0,1,332.25,77.89Zm40.15,97a22.81,22.81,0,1,1-2.12-32.19A22.81,22.81,0,0,1,372.4,174.88Z" style="fill: rgb(255, 255, 255); stroke: rgb(38, 50, 56); stroke-miterlimit: 10; transform-origin: 354.96px 159.815px;" id="elgqddudbys0m" class="animable"></path><g id="elp273im37yo7"><rect x="310.27" y="53.68" width="115.36" height="199.73" style="fill: rgb(146, 227, 169); stroke: rgb(38, 50, 56); stroke-miterlimit: 10; transform-origin: 367.95px 153.545px; transform: rotate(-39.75deg);" class="animable"></rect></g><path d="M358.09,69a13.91,13.91,0,0,1-19.6-1.8,15,15,0,0,1-1-1.4l-50.92,42.36a15.75,15.75,0,0,1,1.19,1.25A13.92,13.92,0,0,1,286,129c-.23.18-.46.34-.69.51l91.25,109.72c.21-.19.41-.39.63-.58a13.92,13.92,0,0,1,19.6,1.8,15,15,0,0,1,1,1.4l50.93-42.35a12.81,12.81,0,0,1-1.19-1.25,13.91,13.91,0,0,1,1.8-19.6,13.38,13.38,0,0,1,1.4-1L359.34,67.8A12.81,12.81,0,0,1,358.09,69Zm24.45,102.1A22.81,22.81,0,1,1,385.49,139,22.82,22.82,0,0,1,382.54,171.09Z" style="fill: rgb(255, 255, 255); stroke: rgb(38, 50, 56); stroke-miterlimit: 10; transform-origin: 368.02px 153.825px;" id="elg5t1dvp26op" class="animable"></path><g id="elky7vxg7ku7a"><rect x="331.25" y="48.08" width="115.36" height="199.73" style="fill: rgb(146, 227, 169); stroke: rgb(38, 50, 56); stroke-miterlimit: 10; transform-origin: 388.93px 147.945px; transform: rotate(-25.92deg);" class="animable"></rect></g><path d="M399.57,63.49A13.92,13.92,0,0,1,381,57.06a15.24,15.24,0,0,1-.64-1.6L320.75,84.41a14.46,14.46,0,0,1,.86,1.49,13.92,13.92,0,0,1-6.43,18.6c-.27.13-.53.23-.8.34L376.76,233.2c.25-.15.49-.29.75-.42a13.91,13.91,0,0,1,18.6,6.44,14.35,14.35,0,0,1,.65,1.59l59.57-28.95a14.46,14.46,0,0,1-.86-1.49,13.93,13.93,0,0,1,6.44-18.6,12.78,12.78,0,0,1,1.6-.65L401.07,62.63A14.61,14.61,0,0,1,399.57,63.49Zm-.67,105A22.81,22.81,0,1,1,409.45,138,22.82,22.82,0,0,1,398.9,168.47Z" style="fill: rgb(255, 255, 255); stroke: rgb(38, 50, 56); stroke-miterlimit: 10; transform-origin: 388.945px 148.135px;" id="eld6jesl2byjf" class="animable"></path><g id="ellox05if29id"><rect x="358.24" y="48.36" width="115.36" height="199.73" style="fill: rgb(146, 227, 169); stroke: rgb(38, 50, 56); stroke-miterlimit: 10; transform-origin: 415.92px 148.225px; transform: rotate(-8.7deg);" class="animable"></rect></g><path d="M451.09,70.7a13.91,13.91,0,0,1-15.86-11.65,14.44,14.44,0,0,1-.15-1.72l-65.47,10A14.7,14.7,0,0,1,370,69a13.92,13.92,0,0,1-11.66,15.86c-.28,0-.57.06-.85.09l21.58,141.07c.28-.07.56-.13.85-.18a13.92,13.92,0,0,1,15.86,11.65,12.59,12.59,0,0,1,.14,1.72l65.48-10a13.37,13.37,0,0,1-.38-1.69,13.92,13.92,0,0,1,11.65-15.86,14.44,14.44,0,0,1,1.72-.15L452.77,70.32A12.84,12.84,0,0,1,451.09,70.7ZM419.37,170.77a22.81,22.81,0,1,1,19.1-26A22.81,22.81,0,0,1,419.37,170.77Z" style="fill: rgb(255, 255, 255); stroke: rgb(38, 50, 56); stroke-miterlimit: 10; transform-origin: 415.94px 148.27px;" id="elx821cdwimeb" class="animable"></path></g><g id="freepik--Window--inject-2" class="animable" style="transform-origin: 424.955px 316.215px;"><rect x="250.91" y="167.62" width="348.04" height="297.19" rx="11.79" style="fill: rgb(255, 255, 255); stroke: rgb(38, 50, 56); stroke-miterlimit: 10; transform-origin: 424.93px 316.215px;" id="el0mwgrkdcagjr" class="animable"></rect><path d="M599,197.59V179.41a11.79,11.79,0,0,0-11.79-11.79H262.7a11.79,11.79,0,0,0-11.79,11.79v18.18Z" style="fill: rgb(102, 102, 102); stroke: rgb(38, 50, 56); stroke-miterlimit: 10; transform-origin: 424.955px 182.605px;" id="ellt0ayjp3dmc" class="animable"></path><path d="M550.49,183.46a4.43,4.43,0,1,0-4.43,4.42A4.43,4.43,0,0,0,550.49,183.46Z" style="fill: rgb(255, 255, 255); stroke: rgb(38, 50, 56); stroke-miterlimit: 10; transform-origin: 546.06px 183.45px;" id="elmjs1neucrc" class="animable"></path><path d="M565.35,183.46a4.43,4.43,0,1,0-4.43,4.42A4.43,4.43,0,0,0,565.35,183.46Z" style="fill: rgb(255, 255, 255); stroke: rgb(38, 50, 56); stroke-miterlimit: 10; transform-origin: 560.92px 183.45px;" id="elm2q0ll8y07m" class="animable"></path><path d="M580.21,183.46a4.43,4.43,0,1,0-4.43,4.42A4.43,4.43,0,0,0,580.21,183.46Z" style="fill: rgb(146, 227, 169); stroke: rgb(38, 50, 56); stroke-miterlimit: 10; transform-origin: 575.78px 183.45px;" id="elzzdatwtkasb" class="animable"></path></g><g id="freepik--Levels--inject-2" class="animable" style="transform-origin: 427.07px 346.424px;"><path d="M578.67,415.21h-72a80.09,80.09,0,0,0-28.24-51.37l50.8-50.8A151.58,151.58,0,0,1,578.67,415.21Z" style="fill: rgb(146, 227, 169); transform-origin: 528.55px 364.125px;" id="el8pdfqo2rzu" class="animable"></path><path d="M375.69,363.83a80.11,80.11,0,0,0-28.22,51.38h-72A151.58,151.58,0,0,1,324.9,313Z" style="fill: rgb(146, 227, 169); transform-origin: 325.58px 364.105px;" id="elqhrluhi1k2a" class="animable"></path><g id="elexrb1h7oj2w"><path d="M375.69,363.83a80.11,80.11,0,0,0-28.22,51.38h-72A151.58,151.58,0,0,1,324.9,313Z" style="fill: rgb(255, 255, 255); opacity: 0.9; transform-origin: 325.58px 364.105px;" class="animable"></path></g><path d="M427.07,273.57v71.67a79.93,79.93,0,0,0-51.38,18.59L324.9,313A151.46,151.46,0,0,1,427.07,273.57Z" style="fill: rgb(146, 227, 169); transform-origin: 375.985px 318.7px;" id="elypfa57j51f9" class="animable"></path><g id="elmtx9h897xj9"><path d="M427.07,273.57v71.67a79.93,79.93,0,0,0-51.38,18.59L324.9,313A151.46,151.46,0,0,1,427.07,273.57Z" style="fill: rgb(255, 255, 255); opacity: 0.6; transform-origin: 375.985px 318.7px;" class="animable"></path></g><path d="M529.24,313l-50.8,50.8a79.88,79.88,0,0,0-51.37-18.6V273.57A151.46,151.46,0,0,1,529.24,313Z" style="fill: rgb(146, 227, 169); transform-origin: 478.155px 318.685px;" id="elz5kw2iws4n" class="animable"></path><g id="elyupmkz7vnh"><path d="M529.24,313l-50.8,50.8a79.88,79.88,0,0,0-51.37-18.6V273.57A151.46,151.46,0,0,1,529.24,313Z" style="fill: rgb(255, 255, 255); opacity: 0.3; transform-origin: 478.155px 318.685px;" class="animable"></path></g><path d="M578.67,415.21h-72a80.09,80.09,0,0,0-28.24-51.37l50.8-50.8A151.58,151.58,0,0,1,578.67,415.21Z" style="fill: none; stroke: rgb(38, 50, 56); stroke-miterlimit: 10; transform-origin: 528.55px 364.125px;" id="el56x5nsxiprp" class="animable"></path><path d="M375.69,363.83a80.11,80.11,0,0,0-28.22,51.38h-72A151.58,151.58,0,0,1,324.9,313Z" style="fill: none; stroke: rgb(38, 50, 56); stroke-miterlimit: 10; transform-origin: 325.58px 364.105px;" id="eldni36k7mzuf" class="animable"></path><g id="elj6yfjudoov"><path d="M375.69,363.83a80.11,80.11,0,0,0-28.22,51.38h-72A151.58,151.58,0,0,1,324.9,313Z" style="fill: none; stroke: rgb(38, 50, 56); stroke-miterlimit: 10; opacity: 0.9; transform-origin: 325.58px 364.105px;" class="animable"></path></g><path d="M427.07,273.57v71.67a79.93,79.93,0,0,0-51.38,18.59L324.9,313A151.46,151.46,0,0,1,427.07,273.57Z" style="fill: none; stroke: rgb(38, 50, 56); stroke-miterlimit: 10; transform-origin: 375.985px 318.7px;" id="elpdzgxmbd32n" class="animable"></path><g id="eldv2vmdq5yb"><path d="M427.07,273.57v71.67a79.93,79.93,0,0,0-51.38,18.59L324.9,313A151.46,151.46,0,0,1,427.07,273.57Z" style="fill: none; stroke: rgb(38, 50, 56); stroke-miterlimit: 10; opacity: 0.6; transform-origin: 375.985px 318.7px;" class="animable"></path></g><path d="M529.24,313l-50.8,50.8a79.88,79.88,0,0,0-51.37-18.6V273.57A151.46,151.46,0,0,1,529.24,313Z" style="fill: none; stroke: rgb(38, 50, 56); stroke-miterlimit: 10; transform-origin: 478.155px 318.685px;" id="eld33wjhfunwo" class="animable"></path><g id="elzc33sqqs5pn"><path d="M529.24,313l-50.8,50.8a79.88,79.88,0,0,0-51.37-18.6V273.57A151.46,151.46,0,0,1,529.24,313Z" style="fill: none; stroke: rgb(38, 50, 56); stroke-miterlimit: 10; opacity: 0.3; transform-origin: 478.155px 318.685px;" class="animable"></path></g><path d="M441.22,406.55l29.59-33.28-41.63,18.52a13.8,13.8,0,1,0,12,14.76Z" style="fill: rgb(38, 50, 56); stroke: rgb(38, 50, 56); stroke-miterlimit: 10; transform-origin: 442.216px 396.274px;" id="elhb9wmr00eyq" class="animable"></path><path d="M431.27,410.1a6,6,0,1,0-8.41-.86A6,6,0,0,0,431.27,410.1Z" style="fill: rgb(255, 255, 255); stroke: rgb(38, 50, 56); stroke-miterlimit: 10; transform-origin: 427.498px 405.434px;" id="elsngbd3erbuj" class="animable"></path><path d="M507.41,384.68v-11.4h5v1.61h-2.65v3h2v1.62h-2v3.58h2.68v1.57Z" style="fill: rgb(38, 50, 56); transform-origin: 509.925px 378.98px;" id="el9g995j7jciu" class="animable"></path><path d="M512.83,384.68l2.25-6.09-2.17-5.31h2.2l1.35,3.28,1.14-3.28h2l-2.09,5.84,2.28,5.56h-2.16l-1.5-3.59-1.3,3.59Z" style="fill: rgb(38, 50, 56); transform-origin: 516.31px 378.98px;" id="elv6olxay0n3p" class="animable"></path><path d="M523.71,384.84a3.64,3.64,0,0,1-2-.48,2.49,2.49,0,0,1-1-1.33,6,6,0,0,1-.3-2V377a6.18,6.18,0,0,1,.3-2,2.44,2.44,0,0,1,1-1.31,3.74,3.74,0,0,1,2-.47,3.86,3.86,0,0,1,1.92.41,2.25,2.25,0,0,1,1,1.15,4.88,4.88,0,0,1,.29,1.74v.95h-2.25v-1.07a5.8,5.8,0,0,0,0-.74,1,1,0,0,0-.24-.56.83.83,0,0,0-.65-.22.87.87,0,0,0-.67.23,1.08,1.08,0,0,0-.27.58,4.92,4.92,0,0,0-.06.8v5.18a4.1,4.1,0,0,0,.08.83,1,1,0,0,0,.29.55.93.93,0,0,0,.63.19.8.8,0,0,0,.64-.22,1,1,0,0,0,.24-.58,6.23,6.23,0,0,0,0-.77v-1.12h2.25v.95a5,5,0,0,1-.28,1.76,2.37,2.37,0,0,1-1,1.21A3.55,3.55,0,0,1,523.71,384.84Z" style="fill: rgb(38, 50, 56); transform-origin: 523.665px 379.035px;" id="el12g5x6rb5g1" class="animable"></path><path d="M528.32,384.68v-11.4h5v1.61h-2.65v3h2v1.62h-2v3.58h2.68v1.57Z" style="fill: rgb(38, 50, 56); transform-origin: 530.835px 378.98px;" id="elrwf4t85mor" class="animable"></path><path d="M534.48,384.68v-11.4h2.33v9.83h2.67v1.57Z" style="fill: rgb(38, 50, 56); transform-origin: 536.98px 378.98px;" id="eljqhnlrpecwr" class="animable"></path><path d="M540.49,384.68v-11.4h2.32v9.83h2.68v1.57Z" style="fill: rgb(38, 50, 56); transform-origin: 542.99px 378.98px;" id="elpgssb7ju8nh" class="animable"></path><path d="M546.5,384.68v-11.4h5v1.61h-2.65v3h2v1.62h-2v3.58h2.68v1.57Z" style="fill: rgb(38, 50, 56); transform-origin: 549.015px 378.98px;" id="elb2hldja8a2" class="animable"></path><path d="M552.66,384.68v-11.4h1.62l2.53,5.94v-5.94h1.92v11.4h-1.55l-2.53-6.3v6.3Z" style="fill: rgb(38, 50, 56); transform-origin: 555.695px 378.98px;" id="elak27onf8dif" class="animable"></path><path d="M561.53,384.68V375h-1.76v-1.73h5.82V375h-1.73v9.67Z" style="fill: rgb(38, 50, 56); transform-origin: 562.68px 378.975px;" id="elmsk7rosk6wi" class="animable"></path><path d="M308.16,384.68v-11.4h3.61a3.21,3.21,0,0,1,1.68.39,2.35,2.35,0,0,1,1,1.12,4.48,4.48,0,0,1,.32,1.77,3.7,3.7,0,0,1-.42,1.92,2.23,2.23,0,0,1-1.13,1,4.26,4.26,0,0,1-1.65.29h-1v4.94Zm2.32-6.57h.81a1.58,1.58,0,0,0,.79-.16.85.85,0,0,0,.37-.52,3.61,3.61,0,0,0,.1-.9,4.3,4.3,0,0,0-.08-.87.9.9,0,0,0-.35-.55,1.43,1.43,0,0,0-.84-.19h-.8Z" style="fill: rgb(38, 50, 56); transform-origin: 311.468px 378.993px;" id="elvc6sck51bx8" class="animable"></path><path d="M319.1,384.84a3.77,3.77,0,0,1-2-.45,2.53,2.53,0,0,1-1.05-1.29,5.73,5.73,0,0,1-.32-2v-4.25a5.61,5.61,0,0,1,.32-2,2.41,2.41,0,0,1,1.05-1.27,4.69,4.69,0,0,1,4,0,2.42,2.42,0,0,1,1.05,1.26,5.61,5.61,0,0,1,.32,2v4.25a5.73,5.73,0,0,1-.32,2,2.53,2.53,0,0,1-1.05,1.29A3.84,3.84,0,0,1,319.1,384.84Zm0-1.68a1,1,0,0,0,.67-.2,1.07,1.07,0,0,0,.28-.55,4.32,4.32,0,0,0,.07-.74v-5.39a4.11,4.11,0,0,0-.07-.73,1,1,0,0,0-.28-.54.94.94,0,0,0-.67-.21.86.86,0,0,0-.63.21,1,1,0,0,0-.28.54,3.35,3.35,0,0,0-.07.73v5.39a4.35,4.35,0,0,0,.06.74,1,1,0,0,0,.28.55A.91.91,0,0,0,319.1,383.16Z" style="fill: rgb(38, 50, 56); transform-origin: 319.1px 378.989px;" id="ellq71qk2u9tj" class="animable"></path><path d="M327.21,384.84a3.78,3.78,0,0,1-2-.45,2.56,2.56,0,0,1-1-1.29,5.51,5.51,0,0,1-.32-2v-4.25a5.39,5.39,0,0,1,.32-2,2.43,2.43,0,0,1,1-1.27,3.89,3.89,0,0,1,2-.44,3.82,3.82,0,0,1,2,.45,2.39,2.39,0,0,1,1.06,1.26,5.62,5.62,0,0,1,.31,2v4.25a5.74,5.74,0,0,1-.31,2,2.5,2.5,0,0,1-1.06,1.29A3.82,3.82,0,0,1,327.21,384.84Zm0-1.68a1,1,0,0,0,.66-.2,1.07,1.07,0,0,0,.28-.55,3.51,3.51,0,0,0,.07-.74v-5.39a3.35,3.35,0,0,0-.07-.73,1,1,0,0,0-.28-.54,1.11,1.11,0,0,0-1.3,0,1,1,0,0,0-.28.54,4.11,4.11,0,0,0-.07.73v5.39a3.51,3.51,0,0,0,.07.74,1,1,0,0,0,.27.55A.94.94,0,0,0,327.21,383.16Z" style="fill: rgb(38, 50, 56); transform-origin: 327.235px 378.99px;" id="ela90gltzdk08" class="animable"></path><path d="M332.13,384.68v-11.4h3a6.62,6.62,0,0,1,2,.26,2.29,2.29,0,0,1,1.27.93,3.2,3.2,0,0,1,.44,1.82,5.83,5.83,0,0,1-.12,1.25,2.38,2.38,0,0,1-.42.94,2,2,0,0,1-.85.64l1.58,5.56h-2.38l-1.31-5.16h-.82v5.16Zm2.32-6.54h.68A1.76,1.76,0,0,0,336,378a1,1,0,0,0,.45-.55,2.74,2.74,0,0,0,.14-.92,2.14,2.14,0,0,0-.29-1.21,1.24,1.24,0,0,0-1.08-.41h-.79Z" style="fill: rgb(38, 50, 56); transform-origin: 335.58px 378.979px;" id="elt1p1jn3e5jh" class="animable"></path><path d="M454.65,320.76a3,3,0,0,1-1.82-.49,2.6,2.6,0,0,1-1-1.38,6.76,6.76,0,0,1-.29-2.07V313a6.58,6.58,0,0,1,.3-2.11,2.52,2.52,0,0,1,1-1.37,3.67,3.67,0,0,1,2-.48,3.9,3.9,0,0,1,1.93.41,2.28,2.28,0,0,1,1,1.15,4.57,4.57,0,0,1,.31,1.78v.66h-2.26v-.8a4.74,4.74,0,0,0-.06-.8.8.8,0,0,0-.91-.74.86.86,0,0,0-.68.24,1.22,1.22,0,0,0-.27.61,6.73,6.73,0,0,0-.05.8v5.05a4.49,4.49,0,0,0,.08.86,1.09,1.09,0,0,0,.32.59,1,1,0,0,0,.67.21.9.9,0,0,0,.67-.23,1.13,1.13,0,0,0,.33-.61,3.84,3.84,0,0,0,.09-.88v-1.21H455v-1.4h3.21v5.85h-1.52l-.14-1a2,2,0,0,1-.68.86A1.93,1.93,0,0,1,454.65,320.76Z" style="fill: rgb(38, 50, 56); transform-origin: 454.874px 314.901px;" id="el9lfpvwqntkc" class="animable"></path><path d="M463,320.74a3.63,3.63,0,0,1-2-.45,2.47,2.47,0,0,1-1.05-1.28,5.73,5.73,0,0,1-.32-2v-4.25a5.67,5.67,0,0,1,.32-2,2.42,2.42,0,0,1,1.05-1.26,3.82,3.82,0,0,1,2-.44,3.89,3.89,0,0,1,2,.45,2.42,2.42,0,0,1,1,1.26,5.57,5.57,0,0,1,.32,2V317a5.73,5.73,0,0,1-.32,2,2.47,2.47,0,0,1-1,1.28A3.79,3.79,0,0,1,463,320.74Zm0-1.67a1,1,0,0,0,.66-.2,1,1,0,0,0,.28-.55,3.51,3.51,0,0,0,.07-.74v-5.39a3.35,3.35,0,0,0-.07-.73.94.94,0,0,0-.28-.54.9.9,0,0,0-.66-.21.86.86,0,0,0-.63.21.94.94,0,0,0-.28.54,3.35,3.35,0,0,0-.07.73v5.39a4.35,4.35,0,0,0,.06.74,1,1,0,0,0,.27.55A.94.94,0,0,0,463,319.07Z" style="fill: rgb(38, 50, 56); transform-origin: 462.975px 314.901px;" id="elhxo1drn3lre" class="animable"></path><path d="M471.07,320.74a3.68,3.68,0,0,1-2-.45,2.47,2.47,0,0,1-1-1.28,5.74,5.74,0,0,1-.31-2v-4.25a5.68,5.68,0,0,1,.31-2,2.42,2.42,0,0,1,1-1.26,4.69,4.69,0,0,1,4,0,2.49,2.49,0,0,1,1.06,1.26,5.58,5.58,0,0,1,.31,2V317a5.74,5.74,0,0,1-.31,2,2.53,2.53,0,0,1-1.06,1.28A3.74,3.74,0,0,1,471.07,320.74Zm0-1.67a1,1,0,0,0,.67-.2,1.07,1.07,0,0,0,.28-.55,4.32,4.32,0,0,0,.07-.74v-5.39a4.11,4.11,0,0,0-.07-.73,1,1,0,0,0-.28-.54.94.94,0,0,0-.67-.21.86.86,0,0,0-.63.21,1,1,0,0,0-.28.54,3.35,3.35,0,0,0-.07.73v5.39a4.35,4.35,0,0,0,.06.74,1,1,0,0,0,.28.55A.91.91,0,0,0,471.07,319.07Z" style="fill: rgb(38, 50, 56); transform-origin: 471.1px 314.9px;" id="elj5hystlwxa" class="animable"></path><path d="M476,320.59v-11.4h2.79a5.46,5.46,0,0,1,2.25.38,2.18,2.18,0,0,1,1.15,1.16,5.36,5.36,0,0,1,.34,2v4.15a5.58,5.58,0,0,1-.34,2.08,2.25,2.25,0,0,1-1.13,1.2,5.14,5.14,0,0,1-2.22.39Zm2.32-1.62h.49a1.63,1.63,0,0,0,.92-.2.92.92,0,0,0,.35-.61,5.52,5.52,0,0,0,.07-1v-4.7a4.07,4.07,0,0,0-.09-1,.83.83,0,0,0-.37-.53,1.81,1.81,0,0,0-.89-.16h-.48Z" style="fill: rgb(38, 50, 56); transform-origin: 479.266px 314.887px;" id="elkdvo7ovnror" class="animable"></path><path d="M367,320.59v-11.4h4.81v1.58H369.3v3.08h2.11v1.62H369.3v5.12Z" style="fill: rgb(38, 50, 56); transform-origin: 369.405px 314.89px;" id="eljf7prxx2kml" class="animable"></path><path d="M372,320.59l2.2-11.4h2.58l2.19,11.4h-2.15l-.41-2.5h-1.8l-.43,2.5Zm2.82-3.93h1.37l-.69-4.6Z" style="fill: rgb(38, 50, 56); transform-origin: 375.485px 314.89px;" id="elnoavknp2c5" class="animable"></path><path d="M380.09,320.59v-11.4h2.31v11.4Z" style="fill: rgb(38, 50, 56); transform-origin: 381.245px 314.89px;" id="el6h8fxnyf5b" class="animable"></path><path d="M384.14,320.59v-11.4h3a6.74,6.74,0,0,1,2,.26,2.34,2.34,0,0,1,1.26.92,3.26,3.26,0,0,1,.45,1.83,5.83,5.83,0,0,1-.12,1.25,2.46,2.46,0,0,1-.43.94,2,2,0,0,1-.85.64l1.58,5.56h-2.38l-1.31-5.16h-.81v5.16Zm2.33-6.54h.67a1.73,1.73,0,0,0,.89-.19,1,1,0,0,0,.46-.55,3,3,0,0,0,.13-.92,2.14,2.14,0,0,0-.29-1.21,1.24,1.24,0,0,0-1.08-.41h-.78Z" style="fill: rgb(38, 50, 56); transform-origin: 387.585px 314.889px;" id="elcd9em4ww3xc" class="animable"></path></g><g id="freepik--Text--inject-2" class="animable" style="transform-origin: 423.934px 246.588px;"><path d="M376,254.21a4.71,4.71,0,0,1-2.61-.62,3.29,3.29,0,0,1-1.35-1.73,8.06,8.06,0,0,1-.38-2.58V244a8.29,8.29,0,0,1,.38-2.65,3.26,3.26,0,0,1,1.35-1.72A4.9,4.9,0,0,1,376,239a5,5,0,0,1,2.51.53,3,3,0,0,1,1.28,1.5,6.26,6.26,0,0,1,.38,2.26v1.25h-2.94v-1.4a9.61,9.61,0,0,0-.05-1,1.38,1.38,0,0,0-.3-.73,1.1,1.1,0,0,0-.86-.29,1.16,1.16,0,0,0-.88.3,1.31,1.31,0,0,0-.34.76,6.43,6.43,0,0,0-.08,1V250a5,5,0,0,0,.1,1.09,1.33,1.33,0,0,0,.39.72,1.22,1.22,0,0,0,.81.24,1.08,1.08,0,0,0,.84-.28,1.43,1.43,0,0,0,.31-.76,8.19,8.19,0,0,0,.06-1v-1.45h2.94v1.23a6.76,6.76,0,0,1-.37,2.3,3.09,3.09,0,0,1-1.27,1.58A4.69,4.69,0,0,1,376,254.21Z" style="fill: rgb(38, 50, 56); transform-origin: 375.915px 246.607px;" id="elizm9nwb6nqc" class="animable"></path><path d="M382,254V239.16h3.85a8.87,8.87,0,0,1,2.58.34,3.08,3.08,0,0,1,1.65,1.2,4.31,4.31,0,0,1,.57,2.39,7.84,7.84,0,0,1-.15,1.62,3.29,3.29,0,0,1-.55,1.23,2.9,2.9,0,0,1-1.11.83l2,7.24h-3.1l-1.7-6.73H385V254Zm3-8.52h.88a2.36,2.36,0,0,0,1.16-.24,1.33,1.33,0,0,0,.6-.73,3.72,3.72,0,0,0,.17-1.2,2.72,2.72,0,0,0-.38-1.56,1.58,1.58,0,0,0-1.4-.54h-1Z" style="fill: rgb(38, 50, 56); transform-origin: 386.42px 246.584px;" id="el97nopgx4njj" class="animable"></path><path d="M392.64,254V239.16h6.48v2.09h-3.45v3.94h2.66v2.11h-2.66V252h3.48v2Z" style="fill: rgb(38, 50, 56); transform-origin: 395.895px 246.58px;" id="elhxs93u2ftu6" class="animable"></path><path d="M400.67,254V239.16h3.63a7.14,7.14,0,0,1,2.95.49,2.84,2.84,0,0,1,1.49,1.52,6.88,6.88,0,0,1,.44,2.65v5.41a7.21,7.21,0,0,1-.44,2.71,2.93,2.93,0,0,1-1.47,1.57,6.73,6.73,0,0,1-2.89.5Zm3-2.11h.64a2.05,2.05,0,0,0,1.2-.26,1.19,1.19,0,0,0,.45-.79,7.8,7.8,0,0,0,.09-1.29v-6.13a5.09,5.09,0,0,0-.12-1.23,1.06,1.06,0,0,0-.47-.69,2.3,2.3,0,0,0-1.17-.22h-.62Z" style="fill: rgb(38, 50, 56); transform-origin: 404.927px 246.585px;" id="elxm06nu7nwij" class="animable"></path><path d="M411.22,254V239.16h3V254Z" style="fill: rgb(38, 50, 56); transform-origin: 412.72px 246.58px;" id="elrelisw0izbd" class="animable"></path><path d="M417.89,254V241.42H415.6v-2.26h7.59v2.26h-2.26V254Z" style="fill: rgb(38, 50, 56); transform-origin: 419.395px 246.58px;" id="elk7qco8pa91o" class="animable"></path><path d="M433,254.21a4.67,4.67,0,0,1-2.29-.5,3.2,3.2,0,0,1-1.38-1.52,6.88,6.88,0,0,1-.55-2.6l2.61-.44a7.59,7.59,0,0,0,.19,1.54,1.75,1.75,0,0,0,.48.91,1.12,1.12,0,0,0,.8.3.83.83,0,0,0,.79-.36,1.7,1.7,0,0,0,.21-.85,2.62,2.62,0,0,0-.45-1.56,7.6,7.6,0,0,0-1.18-1.28l-1.54-1.34a6.26,6.26,0,0,1-1.35-1.57,4.28,4.28,0,0,1-.52-2.17,3.63,3.63,0,0,1,1.07-2.81,4.24,4.24,0,0,1,2.95-1,4,4,0,0,1,1.83.37,2.73,2.73,0,0,1,1.11,1,4,4,0,0,1,.55,1.33,9.18,9.18,0,0,1,.19,1.44l-2.58.39c0-.45-.07-.85-.12-1.19a1.77,1.77,0,0,0-.33-.81.92.92,0,0,0-.75-.29.87.87,0,0,0-.78.39,1.56,1.56,0,0,0-.26.87,2.14,2.14,0,0,0,.36,1.29,6.2,6.2,0,0,0,1,1.06l1.5,1.32a8.55,8.55,0,0,1,1.61,1.84,4.69,4.69,0,0,1,.66,2.56,3.73,3.73,0,0,1-.47,1.89,3.44,3.44,0,0,1-1.33,1.32A4,4,0,0,1,433,254.21Z" style="fill: rgb(38, 50, 56); transform-origin: 432.806px 246.584px;" id="el0r11d55tjcsc" class="animable"></path><path d="M442.5,254.21a4.73,4.73,0,0,1-2.62-.62,3.29,3.29,0,0,1-1.35-1.73,8.06,8.06,0,0,1-.38-2.58V244a8.29,8.29,0,0,1,.38-2.65,3.26,3.26,0,0,1,1.35-1.72,4.91,4.91,0,0,1,2.62-.6,5,5,0,0,1,2.5.53,3,3,0,0,1,1.28,1.5,6.26,6.26,0,0,1,.38,2.26v1.25h-2.94v-1.4a9.61,9.61,0,0,0-.05-1,1.38,1.38,0,0,0-.3-.73,1.1,1.1,0,0,0-.86-.29,1.16,1.16,0,0,0-.88.3,1.31,1.31,0,0,0-.34.76,6.43,6.43,0,0,0-.08,1V250a5.71,5.71,0,0,0,.1,1.09,1.33,1.33,0,0,0,.39.72,1.22,1.22,0,0,0,.81.24,1.08,1.08,0,0,0,.84-.28,1.43,1.43,0,0,0,.31-.76,8.19,8.19,0,0,0,.06-1v-1.45h2.94v1.23a6.76,6.76,0,0,1-.37,2.3,3.12,3.12,0,0,1-1.26,1.58A4.74,4.74,0,0,1,442.5,254.21Z" style="fill: rgb(38, 50, 56); transform-origin: 442.405px 246.622px;" id="elwc5vz75hszb" class="animable"></path><path d="M452.65,254.21a4.88,4.88,0,0,1-2.58-.58A3.26,3.26,0,0,1,448.7,252a7.53,7.53,0,0,1-.41-2.61V243.8a7.43,7.43,0,0,1,.41-2.6,3.19,3.19,0,0,1,1.37-1.65,5,5,0,0,1,2.58-.57,5.06,5.06,0,0,1,2.62.58,3.19,3.19,0,0,1,1.37,1.65,7.33,7.33,0,0,1,.41,2.59v5.54a7.53,7.53,0,0,1-.41,2.61,3.26,3.26,0,0,1-1.37,1.68A5.06,5.06,0,0,1,452.65,254.21Zm0-2.18a1.18,1.18,0,0,0,.86-.26,1.31,1.31,0,0,0,.37-.72,4.89,4.89,0,0,0,.09-1v-7a4.89,4.89,0,0,0-.09-1,1.29,1.29,0,0,0-.37-.7,1.18,1.18,0,0,0-.86-.27,1.13,1.13,0,0,0-.82.27,1.29,1.29,0,0,0-.37.7,4.89,4.89,0,0,0-.09,1v7a5.83,5.83,0,0,0,.08,1,1.37,1.37,0,0,0,.36.72A1.14,1.14,0,0,0,452.65,252Z" style="fill: rgb(38, 50, 56); transform-origin: 452.67px 246.595px;" id="el1fm5txbbqrn" class="animable"></path><path d="M459.07,254V239.16h3.85a8.87,8.87,0,0,1,2.58.34,3.08,3.08,0,0,1,1.65,1.2,4.31,4.31,0,0,1,.57,2.39,7.84,7.84,0,0,1-.15,1.62,3.29,3.29,0,0,1-.55,1.23,2.9,2.9,0,0,1-1.11.83l2,7.24h-3.1l-1.7-6.73h-1.07V254Zm3-8.52H463a2.36,2.36,0,0,0,1.16-.24,1.33,1.33,0,0,0,.6-.73,3.72,3.72,0,0,0,.17-1.2,2.72,2.72,0,0,0-.38-1.56,1.58,1.58,0,0,0-1.4-.54h-1Z" style="fill: rgb(38, 50, 56); transform-origin: 463.49px 246.584px;" id="eldrm8634xy98" class="animable"></path><path d="M469.7,254V239.16h6.48v2.09h-3.45v3.94h2.66v2.11h-2.66V252h3.48v2Z" style="fill: rgb(38, 50, 56); transform-origin: 472.955px 246.58px;" id="elr54btfxql7f" class="animable"></path></g><g id="freepik--character-1--inject-2" class="animable" style="transform-origin: 136.055px 299.948px;"><path d="M180.33,274.26s-3.57,52.2-3.57,53.87.05,8.85-.9,11.24-5.3,3.06-6.26,3.3-2.38-.95-2.38-.95-1.19.24-1.43-1.91-1.42-5.14-1.9-8.72,3.57-7.25,4.05-8.92a30.85,30.85,0,0,1,1.19-3.34L166.74,275Z" style="fill: rgb(255, 255, 255); stroke: rgb(38, 50, 56); stroke-miterlimit: 10; transform-origin: 172.09px 308.481px;" id="elnila3bsci5j" class="animable"></path><polyline points="167.22 341.72 168.03 334.49 167.29 333.01" style="fill: rgb(255, 255, 255); stroke: rgb(38, 50, 56); stroke-miterlimit: 10; transform-origin: 167.625px 337.365px;" id="elyrumz9z4g0g" class="animable"></polyline><path d="M113,441.52s-2.5,6.39-3.61,8.89-3.62,6.11-4.17,7.78-2.5,5-.83,6.39,19.44,0,19.44,0,2.78-.28,3.61-2.23,0-9.16,0-10.27-.28-8.89-.28-8.89Z" style="fill: rgb(255, 255, 255); stroke: rgb(38, 50, 56); stroke-miterlimit: 10; transform-origin: 115.768px 453.359px;" id="el2snl6lqesvs" class="animable"></path><path d="M127.46,462.35a11,11,0,0,0,.37-3.72,11.52,11.52,0,0,1-4.81,2.06H104.25c-.53,1.47-.86,3,.16,3.89,1.66,1.39,19.44,0,19.44,0S126.63,464.3,127.46,462.35Z" style="fill: rgb(255, 255, 255); stroke: rgb(38, 50, 56); stroke-miterlimit: 10; transform-origin: 115.803px 461.914px;" id="elxi7j5pskkva" class="animable"></path><path d="M164.86,441.52s2.5,6.39,3.61,8.89,3.61,6.11,4.17,7.78,2.5,5,.83,6.39-19.44,0-19.44,0-2.78-.28-3.61-2.23,0-9.16,0-10.27.27-8.89.27-8.89Z" style="fill: rgb(255, 255, 255); stroke: rgb(38, 50, 56); stroke-miterlimit: 10; transform-origin: 162.092px 453.359px;" id="ele8n99o91tgj" class="animable"></path><path d="M150.42,462.35a11,11,0,0,1-.37-3.72,11.52,11.52,0,0,0,4.81,2.06h18.77c.53,1.47.86,3-.16,3.89-1.66,1.39-19.44,0-19.44,0S151.25,464.3,150.42,462.35Z" style="fill: rgb(255, 255, 255); stroke: rgb(38, 50, 56); stroke-miterlimit: 10; transform-origin: 162.077px 461.914px;" id="elvgnfozudqe" class="animable"></path><path d="M110.9,286.71l1.43,88.2a43.36,43.36,0,0,0-1.19,18.36c1.67,9.29,2.38,40.76,2.38,40.76s-2.38,1.67-2.38,3.34.24,6.19.24,6.19,5,2.39,8.34,2.86,10.49-.47,10.49-.47l.95-9.54-.23-8.1,3.57-70.8,1.91-37.43,3.57-.24,5,37.67,4,69.84.72,18.12a17.5,17.5,0,0,0,6.2,1.43c3.81.24,10.48-2.14,10.48-2.14s1-6.2,1.2-7.87-1.91-9.06-1.91-9.06l1.43-50.77-.72-11L162.39,286Z" style="fill: rgb(38, 50, 56); stroke: rgb(38, 50, 56); stroke-miterlimit: 10; transform-origin: 139.126px 366.458px;" id="elksnecs3ujq" class="animable"></path><path d="M133.31,189.21l-11.68,6,2.86,92.49h26.7l.71-89.15S137.84,188.5,133.31,189.21Z" style="fill: rgb(146, 227, 169); stroke: rgb(38, 50, 56); stroke-miterlimit: 10; transform-origin: 136.765px 238.437px;" id="elntrneia7z0b" class="animable"></path><path d="M143.74,192.44s28.38,14.15,28.19,15.13S182.23,260,182.23,260l-.78,9.58-15.63.19-1.76-6.64,1.43,37.9-21.28-1s-1.76-46.5.78-71.7S143.74,192.44,143.74,192.44Z" style="fill: rgb(189, 189, 189); stroke: rgb(38, 50, 56); stroke-miterlimit: 10; transform-origin: 162.923px 246.735px;" id="el9fvm3rlghf9" class="animable"></path><path d="M183.6,266s-1,10.75-2,11.14S168.36,278,167,277s-2.34-10.16-1.76-11.13,16.61-.59,16.61-.59S183.6,264.48,183.6,266Z" style="fill: rgb(189, 189, 189); stroke: rgb(38, 50, 56); stroke-miterlimit: 10; transform-origin: 174.335px 271.334px;" id="elbp0dqxelz87" class="animable"></path><line x1="164.06" y1="263.11" x2="161.13" y2="225.27" style="fill: rgb(255, 255, 255); stroke: rgb(38, 50, 56); stroke-miterlimit: 10; transform-origin: 162.595px 244.19px;" id="elk0bm1fapjf" class="animable"></line><path d="M166.85,209.72A91.76,91.76,0,0,1,162.1,221" style="fill: none; stroke: rgb(38, 50, 56); stroke-miterlimit: 10; transform-origin: 164.475px 215.36px;" id="elvehj2e99bx" class="animable"></path><path d="M143.68,256.51c.13-10.1.51-20.22,1.31-28.2,2.54-25.21-1.25-35.87-1.25-35.87s3,1.38,7.25,3.35l4,14.4-5.34,3.16,3.91,7.81Z" style="fill: rgb(189, 189, 189); stroke: rgb(38, 50, 56); stroke-miterlimit: 10; transform-origin: 149.335px 224.475px;" id="ellg8858ymcvm" class="animable"></path><path d="M126.81,171.54l-2.15,20.9s-.39,18.17,11.53,18.95,8.59-15.82,8.4-19.92,0-9.19,0-9.19Z" style="fill: rgb(255, 255, 255); stroke: rgb(38, 50, 56); stroke-miterlimit: 10; transform-origin: 134.909px 191.478px;" id="elr43r3rt0cep" class="animable"></path><polyline points="133.06 183.92 144.56 196.25 145.11 186.39 133.06 183.92" style="fill: rgb(38, 50, 56); stroke: rgb(38, 50, 56); stroke-miterlimit: 10; transform-origin: 139.085px 190.085px;" id="elsp64j2xni8n" class="animable"></polyline><path d="M153.89,149.94a11.41,11.41,0,0,0,2.27-6.19,8.86,8.86,0,0,0-6-8.47c-3.51-1.24-24.36-.41-28.28,1.66s-5.58,8.05-4.75,12.38.82,14,1.86,15.48,3.92,6.4,5.78,5.58,5.16-2.27,5.57-3.92.41-3.93.83-5,4.33-4.33,4.54-6.61-2.07-3.71-.21-4.95,7.64.41,10.53.83S153.89,149.94,153.89,149.94Z" style="fill: rgb(38, 50, 56); stroke: rgb(38, 50, 56); stroke-miterlimit: 10; transform-origin: 136.541px 152.585px;" id="elmuezvwetdy" class="animable"></path><path d="M124.17,167.9s-3.1-6.4-5.16-5.37-1.65,7,.41,9.91a6.55,6.55,0,0,0,5,2.89s4.55,7.23,6,8S144.93,190,147.2,190a6,6,0,0,0,5.37-3.3c1-2.07,3.39-16.52,3.39-19.62s-1-6.39-1-7.22,0-5-.21-6.61-1.45-6.6-1.65-7.22-2.89,2.06-5.37,1.86-14.24-3.1-15.07-2.69-4.75,4.54-4.33,5.78,4.95,3.72,4.95,4.54-6.4,5.37-6.4,5.37,1.86,4.13.83,5A28.79,28.79,0,0,1,124.17,167.9Z" style="fill: rgb(255, 255, 255); stroke: rgb(38, 50, 56); stroke-miterlimit: 10; transform-origin: 136.807px 167.58px;" id="elb2nn5j0lvcu" class="animable"></path><polyline points="150.29 157.84 149.99 163.41 152.3 173.14 147.67 173.45" style="fill: none; stroke: rgb(38, 50, 56); stroke-miterlimit: 10; transform-origin: 149.985px 165.645px;" id="elq6veah0mf5l" class="animable"></polyline><path d="M148.44,178.09s-2.94,1.24-7.57-2.78" style="fill: none; stroke: rgb(38, 50, 56); stroke-miterlimit: 10; transform-origin: 144.655px 176.79px;" id="elkvvo4a5uw9a" class="animable"></path><path d="M141.79,163.72c0,1.11-.62,2-1.39,2s-1.39-.89-1.39-2,.62-2,1.39-2S141.79,162.61,141.79,163.72Z" style="fill: rgb(38, 50, 56); transform-origin: 140.4px 163.72px;" id="elfc6dl3at6k8" class="animable"></path><path d="M154.62,162.48c0,1.11-.62,2-1.39,2s-1.39-.9-1.39-2,.62-2,1.39-2S154.62,161.37,154.62,162.48Z" style="fill: rgb(38, 50, 56); transform-origin: 153.23px 162.48px;" id="elqtbpwdm30oq" class="animable"></path><path d="M136.08,160s1.85-1.86,6.8-1.55" style="fill: none; stroke: rgb(38, 50, 56); stroke-miterlimit: 10; transform-origin: 139.48px 159.208px;" id="el7kfk79rkweu" class="animable"></path><path d="M151.53,157.53a3.72,3.72,0,0,1,2.78,0" style="fill: none; stroke: rgb(38, 50, 56); stroke-miterlimit: 10; transform-origin: 152.92px 157.395px;" id="elrmr5bldbj8d" class="animable"></path><path d="M91.12,275.51s3.57,52.2,3.57,53.87,0,8.85.9,11.23,5.3,3.07,6.25,3.31,2.39-.95,2.39-.95,1.19.24,1.43-1.91,1.42-5.14,1.89-8.72-3.56-7.25-4-8.92a30.85,30.85,0,0,0-1.19-3.34l2.38-43.86Z" style="fill: rgb(255, 255, 255); stroke: rgb(38, 50, 56); stroke-miterlimit: 10; transform-origin: 99.354px 309.731px;" id="elme3z00zucko" class="animable"></path><polyline points="104.23 342.97 103.42 335.74 104.16 334.26" style="fill: rgb(255, 255, 255); stroke: rgb(38, 50, 56); stroke-miterlimit: 10; transform-origin: 103.825px 338.615px;" id="el368lui48t4e" class="animable"></polyline><path d="M124.66,192.44s-34.58,15.83-34.39,16.81-.39,52-.39,52l.78,9.57,15.63.19,1.76-6.64.2,36.93,22.27-.59s1.76-46.5-.78-71.7S124.66,192.44,124.66,192.44Z" style="fill: rgb(189, 189, 189); stroke: rgb(38, 50, 56); stroke-miterlimit: 10; transform-origin: 110.497px 246.87px;" id="ela5e01tj5o85" class="animable"></path><path d="M88.51,267.27s1,10.75,2,11.14,13.28.78,14.65-.2,2.35-10.16,1.76-11.13-16.61-.59-16.61-.59S88.51,265.71,88.51,267.27Z" style="fill: rgb(189, 189, 189); stroke: rgb(38, 50, 56); stroke-miterlimit: 10; transform-origin: 97.8025px 272.561px;" id="el3yfppy2nbd4" class="animable"></path><line x1="108.05" y1="264.34" x2="107.27" y2="225.27" style="fill: rgb(255, 255, 255); stroke: rgb(38, 50, 56); stroke-miterlimit: 10; transform-origin: 107.66px 244.805px;" id="elauunqylnytd" class="animable"></line><path d="M95.35,211.39s8.21,4.3,10.94,9.58" style="fill: none; stroke: rgb(38, 50, 56); stroke-miterlimit: 10; transform-origin: 100.82px 216.18px;" id="eljqy1zdw8le9" class="animable"></path><path d="M106.68,214.91s3.52,2.74,3.13,10.36" style="fill: none; stroke: rgb(38, 50, 56); stroke-miterlimit: 10; transform-origin: 108.26px 220.09px;" id="elbxxh5oef30i" class="animable"></path><path d="M131.05,257.18c-.13-10.1-.51-20.22-1.31-28.2-2.54-25.21-5.08-36.54-5.08-36.54s-3,1.38-7.26,3.35L117.23,210l5.28,3.32-3.91,7.81Z" style="fill: rgb(189, 189, 189); stroke: rgb(38, 50, 56); stroke-miterlimit: 10; transform-origin: 124.14px 224.81px;" id="elepjml757m4i" class="animable"></path></g><g id="freepik--character-2--inject-2" class="animable" style="transform-origin: 197.34px 305.726px;"><path d="M213.72,170.38s3.94-1,4.64-4.79-1.55-11.4-6.62-15.06-17.74-6.76-29.28-1.41S170.21,173.48,169.93,180s-1.27,23.65-1.27,23.65H217.8s.14-7.74-1.55-13.09-2.82-9-2.68-9.58S212.31,172.21,213.72,170.38Z" style="fill: rgb(38, 50, 56); stroke: rgb(38, 50, 56); stroke-miterlimit: 10; transform-origin: 193.572px 174.949px;" id="elddheobwlwrp" class="animable"></path><path d="M172.13,295.13s-3.55,16.95,0,40.46,6.56,38,6.56,38-3,15-1.09,23.78,6.29,48.94,6.29,48.94-4.65,15.58-4.65,16.67.55,2.46,1.64,2.19,12.85,0,12.85,0,1.64-.55,1.91-3.55-2.46-17.77-2.46-17.77l7.11-59.6,4.37,61.51s-.54,18.59.28,18.59,1.36.55,2.46.55,22.14.54,23.78,0,0-4.11-.82-4.11-9.84-4.1-10.94-5.46-5.19-8.75-4.92-9.57,6-45.92,6.84-53.85S222.43,373,222.43,373a334.08,334.08,0,0,0,6.29-45.66c1.91-26.51-1.37-33.89-1.37-33.89Z" style="fill: rgb(255, 255, 255); stroke: rgb(38, 50, 56); stroke-miterlimit: 10; transform-origin: 201.217px 379.327px;" id="el9semet0ib1m" class="animable"></path><path d="M172.13,295.13s-3.55,16.95,0,40.46,6.56,38,6.56,38-3,15-1.09,23.79c1.26,5.76,3.59,25.15,5,37.72h11.59l6.07-50.85,3.61,50.85H216c1.83-14.06,4.8-37.66,5.37-43.19.82-7.93,1.09-18.86,1.09-18.86a334.08,334.08,0,0,0,6.29-45.66c1.91-26.51-1.37-33.89-1.37-33.89Z" style="fill: rgb(102, 102, 102); stroke: rgb(38, 50, 56); stroke-miterlimit: 10; transform-origin: 199.95px 364.3px;" id="elqt89fjearb" class="animable"></path><path d="M201.31,373.25c.38-3.92.76-7.59.94-8.5.43-2.13,1.28-52.09,1.28-52.09" style="fill: none; stroke: rgb(38, 50, 56); stroke-miterlimit: 10; transform-origin: 202.42px 342.955px;" id="ell6l2dlwmhek" class="animable"></path><path d="M200.29,384.24s.34-3.86.75-8.16" style="fill: none; stroke: rgb(38, 50, 56); stroke-miterlimit: 10; transform-origin: 200.665px 380.16px;" id="eln3o96v7vjfn" class="animable"></path><path d="M231.18,464.89c1.64-.55,0-4.11-.82-4.11s-9.84-4.1-10.94-5.46l-1.88,4-13-.27c0,3,.15,5.29.44,5.29.82,0,1.36.55,2.46.55S229.54,465.43,231.18,464.89Z" style="fill: rgb(255, 255, 255); stroke: rgb(38, 50, 56); stroke-miterlimit: 10; transform-origin: 218.211px 460.225px;" id="elpdphp4wqw6" class="animable"></path><path d="M195.64,461.61a32.28,32.28,0,0,0-.41-5.19l-.14-.12H181c-.93,3.29-1.73,6.22-1.73,6.67,0,1.1.55,2.46,1.64,2.19s12.85,0,12.85,0S195.37,464.61,195.64,461.61Z" style="fill: rgb(255, 255, 255); stroke: rgb(38, 50, 56); stroke-miterlimit: 10; transform-origin: 187.455px 460.747px;" id="elvijtzqsi4eg" class="animable"></path><path d="M163.11,219.23,159,253.12l18.81,1.57L177.44,244l5,17.32s-6.38,12.54-8.89,20.29a94.84,94.84,0,0,0-3.42,17.09h58.58s-1.92-23.16-3.29-28.17A127.74,127.74,0,0,1,223,255.85l-4.1-6.38s4.89-11.85,4.66-17.78a72.36,72.36,0,0,0-1.37-11.17l-22.39,3.69Z" style="fill: rgb(146, 227, 169); stroke: rgb(38, 50, 56); stroke-miterlimit: 10; transform-origin: 193.855px 258.965px;" id="ele4jbdoc3jq" class="animable"></path><path d="M189.7,189s-.72,13.38-1.62,15.55-22,13.23-22,13.23,28.71,6.48,33.78,6.48,26.38-8.14,26.38-8.14-15-7.41-18.43-9.4a25.12,25.12,0,0,1-4.34-2.89l-.54-6.87Z" style="fill: rgb(255, 255, 255); stroke: rgb(38, 50, 56); stroke-miterlimit: 10; transform-origin: 196.16px 206.63px;" id="elcdvlq32xfnr" class="animable"></path><polyline points="192.88 195.16 203.44 203.78 203.01 200.09 192.88 195.16" style="fill: rgb(38, 50, 56); stroke: rgb(38, 50, 56); stroke-miterlimit: 10; transform-origin: 198.16px 199.47px;" id="elviwlamw8cae" class="animable"></polyline><path d="M209.49,159.68s5.35,6.34,5.63,8.87-1,5.49-.42,8.59.56,8.87-1.27,12.39-3.94,8.87-5.77,9.57a11,11,0,0,1-4.65,1c-1.83,0-8.16-3.8-10.13-4.93s-4.37-2.81-5.35-4.5a23.18,23.18,0,0,1-1.69-3.81,7.73,7.73,0,0,1-3-2c-1.27-1.4-2-5.91-2-5.91s5.63-.56,8-4.93,3.52-10.7,8.17-13.66,6.9-.84,7.74-.14S209.49,159.68,209.49,159.68Z" style="fill: rgb(255, 255, 255); stroke: rgb(38, 50, 56); stroke-miterlimit: 10; transform-origin: 198px 179.465px;" id="el43f3m6lxd3i" class="animable"></path><path d="M206.25,186.71l3.8-.84-.56-2.54s-2.67-5.77-.7-11.68a6.77,6.77,0,0,1,4.22,1" style="fill: none; stroke: rgb(38, 50, 56); stroke-miterlimit: 10; transform-origin: 209.63px 179.165px;" id="els9oxtx8wo8e" class="animable"></path><path d="M205.83,190a8.4,8.4,0,0,1-7.6-2.81" style="fill: rgb(255, 255, 255); stroke: rgb(38, 50, 56); stroke-miterlimit: 10; transform-origin: 202.03px 188.642px;" id="el08slme550c1g" class="animable"></path><ellipse cx="200.55" cy="176.72" rx="1.06" ry="1.69" style="fill: rgb(38, 50, 56); transform-origin: 200.55px 176.72px;" id="elwtm5ml04dyn" class="animable"></ellipse><ellipse cx="210.2" cy="176.29" rx="1.06" ry="1.69" style="fill: rgb(38, 50, 56); transform-origin: 210.2px 176.29px;" id="eldtjikvbpzr" class="animable"></ellipse><path d="M196.4,172.92a16.67,16.67,0,0,1,5.77-1.27" style="fill: rgb(255, 255, 255); stroke: rgb(38, 50, 56); stroke-miterlimit: 10; transform-origin: 199.285px 172.285px;" id="el24ripmn2qsi" class="animable"></path><path d="M162.86,253.57l1.59,15.27,34.65,31.23s3.19,5.47,5,6.15,5.93,3.2,7.52,2.06.69-1.6.23-2.74a40.51,40.51,0,0,1-1.82-5c-.46-1.83-2-5.25-3.65-6.39s-5-2.05-5.7-2.28-23.79-28.44-23.79-28.44l-.64-8.81Z" style="fill: rgb(255, 255, 255); stroke: rgb(38, 50, 56); stroke-miterlimit: 10; transform-origin: 187.691px 281.071px;" id="eloqzo4znvuf" class="animable"></path><path d="M226.78,218.93a54.26,54.26,0,0,0,3,7.06c1.6,3,5.9,23.64,5.9,23.64l-16.15,5-.56-5.14s5.11-14.13,4.66-17.78-1.37-11.17-1.37-11.17Z" style="fill: rgb(146, 227, 169); stroke: rgb(38, 50, 56); stroke-miterlimit: 10; transform-origin: 227.325px 236.78px;" id="ellpnqmb1o8e" class="animable"></path><path d="M231.37,251l-1.5,17.13s-16.46,23.7-17.37,24.61-2.69,7.07-4.74,8.44-6.16,4.56-8.21,5-3.42-.22-3.19-1.36,3-8.89,3-8.89-2.15,1.87-3.52,3-2.6-.41-1.64-1.64,3.05-4.15,4.79-4.79,6.84-1.91,7.79-2.6,11.08-24.49,11.08-24.49l1.66-10.8Z" style="fill: rgb(255, 255, 255); stroke: rgb(38, 50, 56); stroke-miterlimit: 10; transform-origin: 212.614px 278.659px;" id="el83hmory0rbw" class="animable"></path><path d="M197.14,305.94a62.76,62.76,0,0,1,3.67-5.74,22,22,0,0,0,1.75-2.07" style="fill: none; stroke: rgb(38, 50, 56); stroke-miterlimit: 10; transform-origin: 199.85px 302.035px;" id="ellqa3xdc5got" class="animable"></path><polyline points="199.55 306.22 203.52 301.48 205.27 299.25" style="fill: none; stroke: rgb(38, 50, 56); stroke-miterlimit: 10; transform-origin: 202.41px 302.735px;" id="elcdwwefu5quc" class="animable"></polyline><line x1="204.32" y1="304.03" x2="206.87" y2="300.2" style="fill: none; stroke: rgb(38, 50, 56); stroke-miterlimit: 10; transform-origin: 205.595px 302.115px;" id="elxgbun0hjssd" class="animable"></line><polygon points="166.98 213.76 160.6 219.68 200.24 226.68 230.2 220.06 225.87 213.68 199.1 222.57 166.98 213.76" style="fill: rgb(255, 255, 255); stroke: rgb(38, 50, 56); stroke-miterlimit: 10; transform-origin: 195.4px 220.18px;" id="el94a0n86rsy9" class="animable"></polygon></g><defs>     <filter id="active" height="200%">         <feMorphology in="SourceAlpha" result="DILATED" operator="dilate" radius="2"></feMorphology>                <feFlood flood-color="#32DFEC" flood-opacity="1" result="PINK"></feFlood>        <feComposite in="PINK" in2="DILATED" operator="in" result="OUTLINE"></feComposite>        <feMerge>            <feMergeNode in="OUTLINE"></feMergeNode>            <feMergeNode in="SourceGraphic"></feMergeNode>        </feMerge>    </filter>    <filter id="hover" height="200%">        <feMorphology in="SourceAlpha" result="DILATED" operator="dilate" radius="2"></feMorphology>                <feFlood flood-color="#ff0000" flood-opacity="0.5" result="PINK"></feFlood>        <feComposite in="PINK" in2="DILATED" operator="in" result="OUTLINE"></feComposite>        <feMerge>            <feMergeNode in="OUTLINE"></feMergeNode>            <feMergeNode in="SourceGraphic"></feMergeNode>        </feMerge>            <feColorMatrix type="matrix" values="0   0   0   0   0                0   1   0   0   0                0   0   0   0   0                0   0   0   1   0 "></feColorMatrix>    </filter></defs></svg>